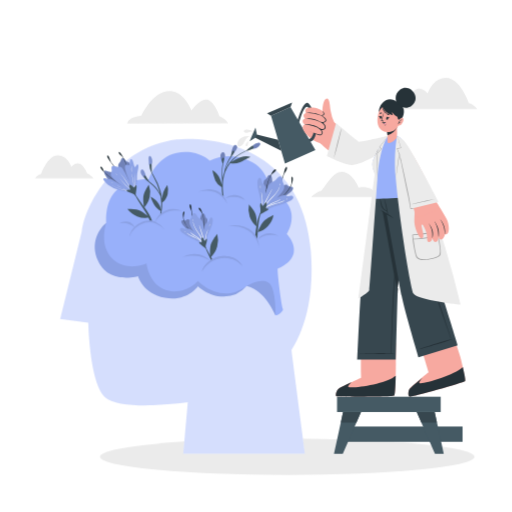
t = 0.00 s
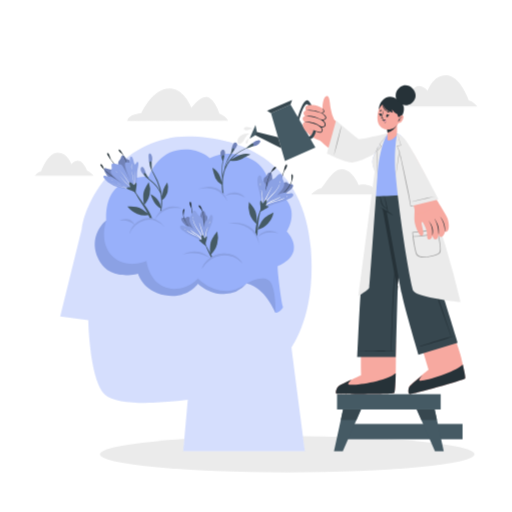
t = 0.38 s
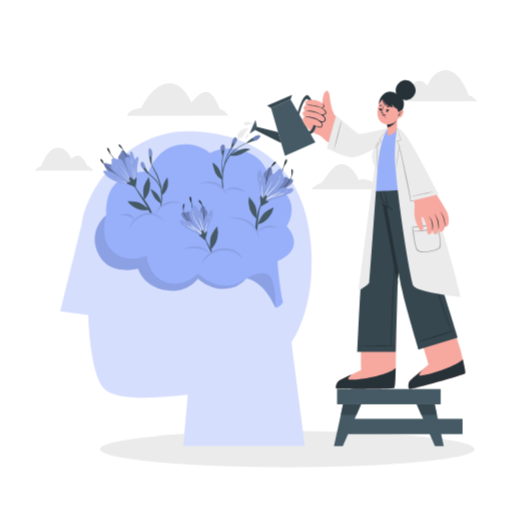
t = 1.13 s
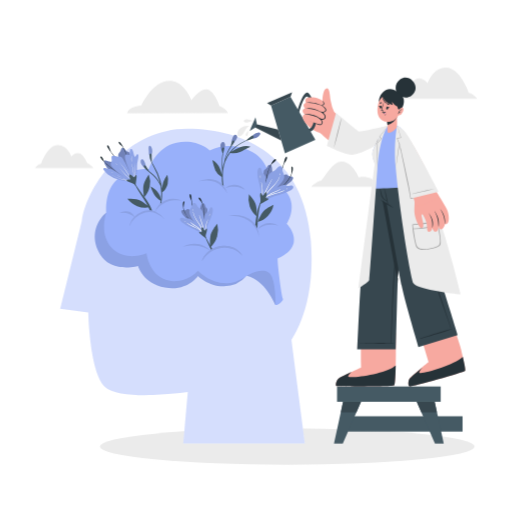
t = 1.50 s
t = 1.88 s: frame unchanged from t = 1.13 s, image omitted
t = 2.63 s: frame unchanged from t = 0.38 s, image omitted

The animated SVG that drew these frames (rendered in a browser with its animation timeline set to each time). Animation: 1 CSS @keyframes rule; one cycle of 3.00 s, repeats indefinitely.

<svg class="animated" id="freepik_stories-mental-health" xmlns="http://www.w3.org/2000/svg" viewBox="0 0 500 500" version="1.1" xmlns:xlink="http://www.w3.org/1999/xlink" xmlns:svgjs="http://svgjs.com/svgjs"><style>svg#freepik_stories-mental-health:not(.animated) .animable {opacity: 0;}svg#freepik_stories-mental-health.animated #freepik--background-complete--inject-63 {animation: 3s Infinite  linear floating;animation-delay: 0s;}svg#freepik_stories-mental-health.animated #freepik--Floor--inject-63 {animation: 3s Infinite  linear floating;animation-delay: 0s;}svg#freepik_stories-mental-health.animated #freepik--Shadow--inject-63 {animation: 3s Infinite  linear floating;animation-delay: 0s;}svg#freepik_stories-mental-health.animated #freepik--Sun--inject-63 {animation: 3s Infinite  linear floating;animation-delay: 0s;}svg#freepik_stories-mental-health.animated #freepik--Head--inject-63 {animation: 3s Infinite  linear floating;animation-delay: 0s;}svg#freepik_stories-mental-health.animated #freepik--Character--inject-63 {animation: 3s Infinite  linear floating;animation-delay: 0s;}            @keyframes floating {                0% {                    opacity: 1;                    transform: translateY(0px);                }                50% {                    transform: translateY(-10px);                }                100% {                    opacity: 1;                    transform: translateY(0px);                }            }        .animator-hidden { display: none; }</style><g id="freepik--background-complete--inject-63" class="animable" style="transform-origin: 250px 134.224px;"><path d="M388.17,106.52l77.78-.11s-3.88-5-8.14-5.66c0,0-8.33-24.67-22.21-24.82-12.91-.15-18.06,15.21-18.06,15.21s-6-6.88-11.7-3.72-8.93,12.17-8.93,12.17S390.49,103.06,388.17,106.52Z" style="fill: rgb(235, 235, 235); transform-origin: 427.06px 91.2245px;" id="el78gheabo9ug" class="animable"></path><path d="M222.68,120.5l-98.36.15s0-6.29,13.54-7.54c0,0,12.33-27.48,31.22-23.82,11.77,2.28,17.8,18.42,17.8,18.42s8.87-12.72,16-10.27,11.35,16,11.35,16S221.56,117,222.68,120.5Z" style="fill: rgb(235, 235, 235); transform-origin: 173.5px 104.802px;" id="el04rc3jypr0ra" class="animable"></path><path d="M370.57,192.42l-66.88.1s6.31-5.88,9.11-5.88,11-19.74,21.43-18.92,16,15.5,16,15.5S363,179.22,370.57,192.42Z" style="fill: rgb(235, 235, 235); transform-origin: 337.13px 180.108px;" id="elg64nrl589gm" class="animable"></path><path d="M91.25,174l-57.2.09s2.84-3.71,6-4.17c0,0,6.06-18.16,16.27-18.31,9.49-.13,13.31,11.14,13.31,11.14s4.39-5.06,8.6-2.76,6.59,8.93,6.59,8.93S89.53,171.42,91.25,174Z" style="fill: rgb(235, 235, 235); transform-origin: 62.65px 162.849px;" id="el0pxoej5w11oo" class="animable"></path></g><g id="freepik--Floor--inject-63" class="animable animator-hidden" style="transform-origin: 250px 423.96px;"><polygon points="29.43 423.96 84.57 423.72 139.72 423.63 250 423.46 360.29 423.63 415.43 423.72 470.57 423.96 415.43 424.2 360.29 424.29 250 424.46 139.72 424.29 84.57 424.2 29.43 423.96" style="fill: rgb(38, 50, 56); transform-origin: 250px 423.96px;" id="elbcswzmvbvwr" class="animable"></polygon></g><g id="freepik--Shadow--inject-63" class="animable" style="transform-origin: 280.47px 446.06px;"><ellipse cx="280.47" cy="446.06" rx="182.98" ry="17.77" style="fill: rgb(235, 235, 235); transform-origin: 280.47px 446.06px;" id="elt37uo3qodia" class="animable"></ellipse></g><g id="freepik--Sun--inject-63" class="animable animator-hidden" style="transform-origin: 97.995px 80.395px;"><g id="elu6t0gzk333"><g style="opacity: 0.3; transform-origin: 97.995px 80.395px;" class="animable"><path d="M140.53,80.93a42,42,0,0,1-42,42c-23.21,0-43.07-18.81-43.07-42S75.3,37.86,98.51,37.86,140.53,57.72,140.53,80.93Z" style="fill: rgb(152, 176, 250); transform-origin: 97.995px 80.395px;" id="elt83xgsbl6lj" class="animable"></path></g></g><g id="eltaz8ne1jipn"><g style="opacity: 0.3; transform-origin: 97.985px 80.405px;" class="animable"><path d="M97.55,115.25A34.42,34.42,0,0,1,63.14,80.84c0-19,15.41-35.28,34.41-35.28s35.28,16.27,35.28,35.28S116.56,115.25,97.55,115.25Z" style="fill: rgb(152, 176, 250); transform-origin: 97.985px 80.405px;" id="elquh998ak2tj" class="animable"></path></g></g><circle cx="98.43" cy="80.85" r="29.35" style="fill: rgb(152, 176, 250); transform-origin: 98.43px 80.85px;" id="ella1q5dfmvi8" class="animable"></circle></g><g id="freepik--Head--inject-63" class="animable" style="transform-origin: 181.526px 289.425px;"><path d="M183.35,392.88l-4.43,50.21h119s-13.29-100.38-13.29-101.26,24.21-31.59,18.9-96.84C296.89,163.78,240,135.76,182.76,135.76s-97.42,52.91-103,90.66l-21,85,27.45,3.84s1.18,57.56,16,72.32S183.35,392.88,183.35,392.88Z" style="fill: rgb(255, 255, 255); transform-origin: 181.526px 289.425px;" id="elmdr9jh6zut" class="animable"></path><g id="el00kj1fz2ysm3r"><path d="M183.35,392.88l-4.43,50.21h119s-13.29-100.38-13.29-101.26,24.21-31.59,18.9-96.84C296.89,163.78,240,135.76,182.76,135.76s-97.42,52.91-103,90.66l-21,85,27.45,3.84s1.18,57.56,16,72.32S183.35,392.88,183.35,392.88Z" style="fill: rgb(152, 176, 250); opacity: 0.41; transform-origin: 181.526px 289.425px;" class="animable"></path></g><path d="M286.75,247.27c-2.2,10.08-15.56,15-15.56,15-.82,1.82,3.73,37.37,5,39.4s-6.25,7.27-7.24,6.1-9.78-24.3-28.07-28.46h0a29.93,29.93,0,0,1-22.21,10.27c-14.7.36-25.4-10.16-25.4-10.16s-10.37,15.3-32.11,11.35-26.35-21.1-26.35-21.1-28.09,8.49-38.88-14.48c-8.26-17.57.8-30.37,5.48-35.38a24.66,24.66,0,0,1,2.42-2.33h0s-2.32-21.31,10.85-32.48,30.56-9.83,30.56-9.83,7-21.57,27.13-25.77,32.32,7.47,32.32,7.47a47.52,47.52,0,0,1,38-.2c20.9,8.71,20.26,29.47,20.26,29.47s15.2,5,20.24,17.41-3.2,24.86-3.2,24.86S288.94,237.19,286.75,247.27Z" style="fill: rgb(152, 176, 250); transform-origin: 189.84px 228.213px;" id="elpp69l3fi47q" class="animable"></path><g id="elyxh4qzni6w"><g style="opacity: 0.1; mix-blend-mode: multiply; transform-origin: 166.732px 254.441px;" class="animable"><path d="M240.88,279.3h0a29.93,29.93,0,0,1-22.21,10.27c-14.7.36-25.4-10.16-25.4-10.16s-10.37,15.3-32.11,11.35-26.35-21.1-26.35-21.1-28.09,8.49-38.88-14.48c-8.26-17.57.8-30.37,5.48-35.38l2.42-2.33h0c-.13.36-7.82,21.78,5.82,35.19S143,257.34,143,257.34s2.52,21.2,19.42,26.05c18.77,5.39,30.94-8.88,30.94-8.88S215.31,298.42,240.88,279.3Z" style="fill: rgb(34, 34, 33); mix-blend-mode: multiply; transform-origin: 166.732px 254.441px;" id="elk7xrzyw2cnp" class="animable"></path></g></g><g id="el7p67lo9x63q"><path d="M269,307.76c-1-1.16-9.78-24.3-28.07-28.46,0,0,15-8.81,21.91-2.64S269,307.76,269,307.76Z" style="fill: rgb(34, 34, 33); opacity: 0.1; mix-blend-mode: multiply; transform-origin: 254.977px 291.114px;" class="animable"></path></g><path d="M249,140.54c1.07-.6,2.82-1.46,4.08-1.22a1.46,1.46,0,0,1,.88,2.11,7.16,7.16,0,0,1-3.07,2.92,6.32,6.32,0,0,1-2.13.61,6.2,6.2,0,0,1-2.51.4l-.16,0a.19.19,0,0,1-.25-.13l-.14-.05C243.65,144.29,248.22,141,249,140.54Z" style="fill: rgb(152, 176, 250); transform-origin: 249.659px 142.325px;" id="elrvikkeusemp" class="animable"></path><g id="elbo6ewv6jobj"><path d="M249,140.54c1.07-.6,2.82-1.46,4.08-1.22a1.46,1.46,0,0,1,.88,2.11,7.16,7.16,0,0,1-3.07,2.92,6.32,6.32,0,0,1-2.13.61,6.2,6.2,0,0,1-2.51.4l-.16,0a.19.19,0,0,1-.25-.13l-.14-.05C243.65,144.29,248.22,141,249,140.54Z" style="fill: rgb(34, 34, 33); opacity: 0.3; mix-blend-mode: multiply; transform-origin: 249.659px 142.325px;" class="animable"></path></g><path d="M227.09,144.7c-.5,1.34-1.31,3.65-.34,5a.51.51,0,0,0,.52.22,2.54,2.54,0,0,0,1.4-1.07,12.08,12.08,0,0,0,2.77-4.4c.42-1.15-.19-2.87-1.66-2.86S227.5,143.57,227.09,144.7Z" style="fill: rgb(152, 176, 250); transform-origin: 228.933px 145.759px;" id="elq92f9ncluh" class="animable"></path><g id="elvjb74f17pv"><path d="M227.09,144.7c-.5,1.34-1.31,3.65-.34,5a.51.51,0,0,0,.52.22,2.54,2.54,0,0,0,1.4-1.07,12.08,12.08,0,0,0,2.77-4.4c.42-1.15-.19-2.87-1.66-2.86S227.5,143.57,227.09,144.7Z" style="fill: rgb(34, 34, 33); opacity: 0.3; mix-blend-mode: multiply; transform-origin: 228.933px 145.759px;" class="animable"></path></g><path d="M216,155.81c.36,1.12,1.57,2.48,2.32.8a.33.33,0,0,0,0-.29c1-2,2-4.15,1-6.39-.63-1.46-2.17-1.52-3.2-.37C214.65,151.19,215.41,154,216,155.81Z" style="fill: rgb(152, 176, 250); transform-origin: 217.502px 153.079px;" id="el220huqsv266h" class="animable"></path><g id="elgw1ybt1bp89"><path d="M216,155.81c.36,1.12,1.57,2.48,2.32.8a.33.33,0,0,0,0-.29c1-2,2-4.15,1-6.39-.63-1.46-2.17-1.52-3.2-.37C214.65,151.19,215.41,154,216,155.81Z" style="fill: rgb(34, 34, 33); opacity: 0.3; mix-blend-mode: multiply; transform-origin: 217.502px 153.079px;" class="animable"></path></g><path d="M246.81,145.37c-1.73,1.23-5.19,2-6.32,2.16-.43.29-7.48,3.78-10.06,5.93a36.68,36.68,0,0,0-4.73,4.76,49.69,49.69,0,0,1,9.4-4.69c3-1.12,6.5-1.58,9.54-.26,0,.1-3.94,1.84-5.63,2.72s-3,1.87-4.61,2.55a18,18,0,0,1-9.51.89.28.28,0,0,1-.11-.05,32,32,0,0,0-4.85,8.62c-2.86,8-2.7,16.13-1.57,23.71-.09-.14-.2-.26-.31-.4a12.91,12.91,0,0,0-1-1.18,56.75,56.75,0,0,1-.56-7.11.45.45,0,0,0,0-.11,14.06,14.06,0,0,1-6.17-6.38,65.9,65.9,0,0,1-3-10.28,16.61,16.61,0,0,1,7.3,8.09,36.44,36.44,0,0,1,2,6c.05-1.13.12-2.25.25-3.37a74.72,74.72,0,0,1-.18-12,45.68,45.68,0,0,1,.66-5.22,16,16,0,0,1-.92-3.35,2.34,2.34,0,0,1,.22-1.16,1.68,1.68,0,0,1,2.07-1,.35.35,0,0,1,.26.33c0,.21,0,.43,0,.65a29,29,0,0,1-1,4.47,47.16,47.16,0,0,0-.79,6.91c-.1,2.45,0,4.88.12,7.32a36.46,36.46,0,0,1,1.53-5.44A36.5,36.5,0,0,1,222,158.35a55.64,55.64,0,0,1,3.31-5.68,20.2,20.2,0,0,1,1-4.06c.36-.88.87-1.53,1.56-1.49,1.09,0,1.12.8.75,1.71h0A17.25,17.25,0,0,1,226.6,152a50.58,50.58,0,0,0-5.4,9.8,29.91,29.91,0,0,0-1,3.18,35.28,35.28,0,0,1,10.68-12.73,64.32,64.32,0,0,1,9.62-5.39c1.49-1.1,2.88-2.27,4.35-3.47a3.43,3.43,0,0,1,1.66-1,1,1,0,0,1,.88.42C248.19,143.87,247.76,144.69,246.81,145.37Z" style="fill: rgb(69, 90, 100); transform-origin: 227.564px 167.049px;" id="elilfcpj9rs9" class="animable"></path><g id="ely8pt3xn7ghf"><g style="opacity: 0.1; mix-blend-mode: multiply; transform-origin: 216.63px 191.912px;" class="animable"><path d="M194,186.94a23.7,23.7,0,0,1,8.33-2,22.05,22.05,0,0,1,4.37.12,20.68,20.68,0,0,1,4.29,1.05,17.46,17.46,0,0,1,3.9,2.17,18.7,18.7,0,0,1,3.16,3.06,20.76,20.76,0,0,1,4,7.6,33.68,33.68,0,0,0-5.05-6.65,19.2,19.2,0,0,0-6.65-4.48,24.68,24.68,0,0,0-8-1.46A43.84,43.84,0,0,0,194,186.94Z" style="fill: rgb(34, 34, 33); transform-origin: 208.025px 191.912px;" id="eli30h74wf0yi" class="animable"></path><path d="M239.26,195.36a24.82,24.82,0,0,0-4.74-2.11,19.71,19.71,0,0,0-4.9-.92,10.38,10.38,0,0,0-1.25,0,8.57,8.57,0,0,0-1.24,0l-1.26.09c-.41.08-.83.15-1.25.21l-.63.09-.62.16-1.26.29c-.85.21-1.66.51-2.56.71a20.38,20.38,0,0,1,2.22-1.54,15.89,15.89,0,0,1,2.5-1.09c.44-.14.88-.28,1.32-.4l1.36-.23a7.18,7.18,0,0,1,1.39-.12,10.75,10.75,0,0,1,1.39,0,13.46,13.46,0,0,1,5.33,1.43A11.37,11.37,0,0,1,239.26,195.36Z" style="fill: rgb(34, 34, 33); transform-origin: 229.405px 192.919px;" id="elgmzdydk84aw" class="animable"></path></g></g><path d="M278.42,191.39a75.05,75.05,0,0,1-9,4.39,30.34,30.34,0,0,1-4.56,1.77,4.35,4.35,0,0,1-2.61-.1,2,2,0,0,1-1.2-.73.51.51,0,0,1-.13-.29c-1.31-1.18-1.7-3.08-2.1-4.84a51.3,51.3,0,0,1-1.35-10.7c0-1.31-.27-3,.33-4.26.37-.75.83-.82,1.41-1.24,1.38-1,1.42-2.29,2.42-3.53a2.33,2.33,0,0,1,2.15-1.06c2.1.42,1.88,4.5,2,6a55.3,55.3,0,0,1,0,9.28,46.38,46.38,0,0,1-1.27,8.27A53.23,53.23,0,0,1,274.63,183c1.4-1.19,3.64-3.14,5.66-2.43.82.29.73.91,1.26,1.35,1.12.93,2.34,0,3.51.56C289.44,184.68,279.93,190.53,278.42,191.39Z" style="fill: rgb(152, 176, 250); transform-origin: 271.806px 184.248px;" id="elu5mjiky2meo" class="animable"></path><g id="elgc8zfd31stv"><path d="M278.42,191.39a75.05,75.05,0,0,1-9,4.39,30.34,30.34,0,0,1-4.56,1.77,4.35,4.35,0,0,1-2.61-.1,2,2,0,0,1-1.2-.73.51.51,0,0,1-.13-.29c-1.31-1.18-1.7-3.08-2.1-4.84a51.3,51.3,0,0,1-1.35-10.7c0-1.31-.27-3,.33-4.26.37-.75.83-.82,1.41-1.24,1.38-1,1.42-2.29,2.42-3.53a2.33,2.33,0,0,1,2.15-1.06c2.1.42,1.88,4.5,2,6a55.3,55.3,0,0,1,0,9.28,46.38,46.38,0,0,1-1.27,8.27A53.23,53.23,0,0,1,274.63,183c1.4-1.19,3.64-3.14,5.66-2.43.82.29.73.91,1.26,1.35,1.12.93,2.34,0,3.51.56C289.44,184.68,279.93,190.53,278.42,191.39Z" style="fill: rgb(34, 34, 33); opacity: 0.3; mix-blend-mode: multiply; transform-origin: 271.806px 184.248px;" class="animable"></path></g><path d="M275.32,175.7c-3.14,6.34-6.66,12.47-9.69,18.86-.08.16-.35,0-.28-.12,2.36-5.85,5.54-11.31,8.42-16.91a37.33,37.33,0,0,0,3.46-8.71c.48-2.07.6-4,2-5.59a.52.52,0,0,1,.89.13c.84,2-1.55,4.91-2.81,6.82A28.93,28.93,0,0,1,275.32,175.7Z" style="fill: rgb(38, 50, 56); transform-origin: 272.817px 178.83px;" id="el9mcj1ocfb3" class="animable"></path><path d="M262.89,174.83c-2.27,5.83-2.78,12.16-3.52,18.3a.11.11,0,1,1-.22,0c.06-8.18,2-17.26,6.32-24.29.38-.63,2.9-4.49,3.92-3.2.54.69-.66,1.8-1.05,2.19-1.25,1.32-2.8,2.23-3.94,3.68,0,0,0,0,0,0C263.79,172.65,263.3,173.79,262.89,174.83Z" style="fill: rgb(38, 50, 56); transform-origin: 264.339px 179.309px;" id="el61cpj5fsbkd" class="animable"></path><path d="M285.81,176.85a22,22,0,0,1-3.26,7.79c-3.2,5.1-7.78,9.17-12.63,12.66-.11.09-.25-.11-.15-.19,4.63-3.72,9.2-7.62,12.39-12.7a28.17,28.17,0,0,0,2.16-4.15l.14-.34a.08.08,0,0,1,0-.08,22.66,22.66,0,0,0,.08-5.14,3.06,3.06,0,0,1,.33-2.13.15.15,0,0,1,.16-.07C286.45,172.87,286,175.83,285.81,176.85Z" style="fill: rgb(38, 50, 56); transform-origin: 277.883px 184.91px;" id="elsoysfyix6v" class="animable"></path><path d="M282.92,196.32c-6.16,3.42-13.53,4.55-20,7.2-1.48.6-2.94,1.27-4.39,2a13.62,13.62,0,0,1-1.37.65,1.72,1.72,0,0,1-.92.09,1,1,0,0,1-.37-.13,1.47,1.47,0,0,1-.74-1.16,9.45,9.45,0,0,1,.13-3c-.09-1.06-.27-2.12-.38-3.06-.14-1.38-.32-2.74-.53-4.11-.47-2.9-1.2-5.74-1.92-8.59a24.65,24.65,0,0,1-1-7.38c0-1.33.23-3.81,1.41-4.68s1.82-.07,2.24.92.39,2,.7,2.92c.48,1.43,1.33,1.57,2.27,2.46a5.94,5.94,0,0,1,1.45,4.68c-.08,1.35-.23,2.71-.41,4.05.4-1.21.85-2.41,1.31-3.58.83-2.11,1.65-4.74,3.23-6.43a4.84,4.84,0,0,1,1.83-1.29,8.9,8.9,0,0,0,4-2.35c1.08-1.2,2.48-3.37,4.39-3.08s1.71,2.21,1.83,3.64c.23,2.66,2.4,4.1,1.91,7-.4,2.36-2.05,4.39-3.51,6.2a41.05,41.05,0,0,1-3.68,4,22.86,22.86,0,0,1,5.65-2.45,5.16,5.16,0,0,1,2.67-.25c1.29.34,1.36,1.16,3,1,1.22-.14,3.89-1,4.55.69S284.13,195.64,282.92,196.32Z" style="fill: rgb(152, 176, 250); transform-origin: 268.898px 189.355px;" id="el2fhk9yzofe3" class="animable"></path><g id="el3v7k1id8knb"><path d="M282.92,196.32c-6.16,3.42-13.53,4.55-20,7.2-1.48.6-2.94,1.27-4.39,2a13.62,13.62,0,0,1-1.37.65,1.72,1.72,0,0,1-.92.09,1,1,0,0,1-.37-.13,1.47,1.47,0,0,1-.74-1.16,9.45,9.45,0,0,1,.13-3c-.09-1.06-.27-2.12-.38-3.06-.14-1.38-.32-2.74-.53-4.11-.47-2.9-1.2-5.74-1.92-8.59a24.65,24.65,0,0,1-1-7.38c0-1.33.23-3.81,1.41-4.68s1.82-.07,2.24.92.39,2,.7,2.92c.48,1.43,1.33,1.57,2.27,2.46a5.94,5.94,0,0,1,1.45,4.68c-.08,1.35-.23,2.71-.41,4.05.4-1.21.85-2.41,1.31-3.58.83-2.11,1.65-4.74,3.23-6.43a4.84,4.84,0,0,1,1.83-1.29,8.9,8.9,0,0,0,4-2.35c1.08-1.2,2.48-3.37,4.39-3.08s1.71,2.21,1.83,3.64c.23,2.66,2.4,4.1,1.91,7-.4,2.36-2.05,4.39-3.51,6.2a41.05,41.05,0,0,1-3.68,4,22.86,22.86,0,0,1,5.65-2.45,5.16,5.16,0,0,1,2.67-.25c1.29.34,1.36,1.16,3,1,1.22-.14,3.89-1,4.55.69S284.13,195.64,282.92,196.32Z" style="fill: rgb(34, 34, 33); opacity: 0.1; mix-blend-mode: multiply; transform-origin: 268.898px 189.355px;" class="animable"></path></g><path d="M254.56,186.09a0,0,0,1,0,0,.07C254.62,186.15,254.6,186.08,254.56,186.09Z" style="fill: rgb(241, 209, 197); transform-origin: 254.579px 186.125px;" id="elircwavshlvq" class="animable"></path><path d="M277.86,196.09c-6.08,3.88-16.64,3.13-20.72,9.73l0,.32a1.72,1.72,0,0,1-.92.09c-.92-2.3-.48-4.87-.39-7.33a44,44,0,0,0-.77-11.1c0-.1.12-.13.16,0a31.43,31.43,0,0,1,1.29,8.67c.07,3-.74,6.59.13,9.51l.06-.3c0-3.37,1.36-6.76,2.74-9.76,1.78-3.87,4-7.48,6.15-11.17.08-.15.29,0,.21.15-1.84,3.63-3.75,7.25-5.47,10.94a39.92,39.92,0,0,0-2.69,7C261,195,270.15,190.51,273,182.37a.15.15,0,0,1,.29.1c-2.88,8.65-12.14,13.45-15.61,21.7a9.48,9.48,0,0,1,1.92-1.76,21.2,21.2,0,0,1,5-3.67c3-1.57,6.28-2.34,9.18-4.13.11-.06.22.11.13.19-2.23,1.91-5.15,2.63-7.78,3.82a23.79,23.79,0,0,0-4.47,2.62,26,26,0,0,1,2.61-1.06c4.49-1.59,9.14-2.33,13.48-4.36A.15.15,0,0,1,277.86,196.09Z" style="fill: rgb(255, 255, 255); transform-origin: 266.491px 194.261px;" id="elh8o10xe7bwp" class="animable"></path><path d="M254.14,181.39a5.62,5.62,0,0,0,.17,2.76.07.07,0,0,0,.13,0,12.09,12.09,0,0,1,0-2.69C254.4,181.3,254.18,181.24,254.14,181.39Z" style="fill: rgb(255, 255, 255); transform-origin: 254.241px 182.749px;" id="el8sfywlvdr13" class="animable"></path><path d="M273.51,179.5c-.11.5-.1,1-.19,1.54,0,.17.21.19.27.06a2.61,2.61,0,0,0,.22-1.58C273.77,179.39,273.54,179.34,273.51,179.5Z" style="fill: rgb(255, 255, 255); transform-origin: 273.584px 180.292px;" id="el76yt15xj2kq" class="animable"></path><path d="M280.23,194.2a5.15,5.15,0,0,0-.74.47.12.12,0,0,0,.07.2,1.33,1.33,0,0,0,.86-.4C280.55,194.35,280.4,194.1,280.23,194.2Z" style="fill: rgb(255, 255, 255); transform-origin: 279.964px 194.523px;" id="el736x9s648rn" class="animable"></path><path d="M254.09,202.19c.21,2.34.75,4.85-.41,7.16-.1.2.09.38.24.23,1.15-1.24,8.73-4.21,8.39-5.49-.21-.78-2.31.19-2.6-.89a5,5,0,0,1,.39-1.86c.16-.62.3-1.26.4-1.89s.08-1.33-.43-1.55-1.25.5-1.65,1-.64.87-.95,1.31-.82,1.39-1.26.6-.51-1.53-1.1-2.05C253.77,197.58,254,201.49,254.09,202.19Z" style="fill: rgb(69, 90, 100); transform-origin: 257.987px 203.747px;" id="eldfwkeszets" class="animable"></path><path d="M251.32,233.11c-.29-.67-.62-1.34-1-2a13.89,13.89,0,0,0-1-1.56c0-.43.07-.87.11-1.3.22-2.42.53-4.83.95-7.22.11-.67.24-1.34.37-2,.3-1.55.64-3.09,1-4.63a27,27,0,0,1,2.38-6.51,16.8,16.8,0,0,1,1.28-2l.41-.52.45-.54.38-.42.06-.06a.17.17,0,0,1,.26.23l-.36.46a4,4,0,0,0-.23.34c-.13.18-.26.38-.39.57s-.1.17-.14.26a16.52,16.52,0,0,0-1.4,2.94c-1.37,3.68-1.72,7.84-2.2,11.62q-.36,2.81-.58,5.61a2.42,2.42,0,0,0,0,.47C251.52,228.9,251.39,231,251.32,233.11Z" style="fill: rgb(69, 90, 100); transform-origin: 253.167px 218.701px;" id="el5543n65wkno" class="animable"></path><path d="M250.8,221.35s.28-8.11-1.26-12.22-6.44-9.41-6.44-9.41A21.74,21.74,0,0,0,250.8,221.35Z" style="fill: rgb(69, 90, 100); transform-origin: 246.711px 210.535px;" id="el7wiwy90i9fm" class="animable"></path><path d="M251.52,226.86s2.95-7.57,6-10.73,9.62-6.12,9.62-6.12A21.74,21.74,0,0,1,251.52,226.86Z" style="fill: rgb(69, 90, 100); transform-origin: 259.33px 218.435px;" id="el8fn89zupkdj" class="animable"></path><g id="el38hiorqx7hb"><g style="opacity: 0.1; mix-blend-mode: multiply; transform-origin: 247.64px 230.394px;" class="animable"><path d="M223.28,220.59a26.68,26.68,0,0,1,10.16-.42,25.85,25.85,0,0,1,9.72,3.47,22.16,22.16,0,0,1,4.09,3.27,20.72,20.72,0,0,1,3.1,4.2,21.18,21.18,0,0,1,2.71,9.81,29.19,29.19,0,0,0-3.92-9.07,22,22,0,0,0-6.93-6.66c-.69-.43-1.4-.81-2.12-1.2s-1.46-.7-2.23-1a32.18,32.18,0,0,0-4.68-1.46A40.78,40.78,0,0,0,223.28,220.59Z" style="fill: rgb(34, 34, 33); transform-origin: 238.17px 230.394px;" id="elprk4k77k8ls" class="animable"></path><path d="M272,230.42a37.72,37.72,0,0,0-5.43-.9,22.36,22.36,0,0,0-5.31.2,19,19,0,0,0-2.57.57,19.94,19.94,0,0,0-2.46,1,30.53,30.53,0,0,0-4.7,2.85,13.19,13.19,0,0,1,4-4.08,13.71,13.71,0,0,1,2.6-1.37,15.62,15.62,0,0,1,2.84-.74,15.33,15.33,0,0,1,5.81.21A14,14,0,0,1,272,230.42Z" style="fill: rgb(34, 34, 33); transform-origin: 261.765px 230.954px;" id="elj2rcabo4aqa" class="animable"></path></g></g><path d="M107,176.27c3.82,3.12,8.69,4.37,13.31,5.76,1.3.39,2.57.8,3.84,1.25a5.31,5.31,0,0,0,2.8.44c1.66-.34,1.82-1.83,1.84-3.27a9.06,9.06,0,0,0,0-1.38l0-.31a.19.19,0,0,0-.05-.17c0-.56-.09-1.11-.13-1.63-.24-3-.51-6-.77-8.94a41.59,41.59,0,0,0-.91-7.2c-.22-.83-.46-1.94-1.3-2.37a14.42,14.42,0,0,0-1.5-.43,3.16,3.16,0,0,1-1.13-.82c-.82-.86-2.28-3.46-3.81-2.63-.78.43-1,1.43-1.17,2.21a7.93,7.93,0,0,1-1.81,2.64c-1.15,1.5-.86,3.43-.23,5.08a27.32,27.32,0,0,0,3.48,6c1.39,1.94,2.91,3.78,4.32,5.71a37.62,37.62,0,0,1,2.18,3.3c.33.56.63,1.12.91,1.7a5.47,5.47,0,0,1,.51,1.25,62,62,0,0,0-5.5-6c-2-2-3.78-4.37-6.06-6.11a10,10,0,0,0-5.93-2.22,10.63,10.63,0,0,1-3.59-.43,18.15,18.15,0,0,0-3.18-1c-2.41-.34-1.21,2.5-.69,3.65A16,16,0,0,0,107,176.27Z" style="fill: rgb(152, 176, 250); transform-origin: 115.242px 169.082px;" id="elikj2r09mrf" class="animable"></path><g id="elxciv0y2n2cf"><path d="M107,176.27c3.82,3.12,8.69,4.37,13.31,5.76,1.3.39,2.57.8,3.84,1.25a5.31,5.31,0,0,0,2.8.44c1.66-.34,1.82-1.83,1.84-3.27a9.06,9.06,0,0,0,0-1.38l0-.31a.19.19,0,0,0-.05-.17c0-.56-.09-1.11-.13-1.63-.24-3-.51-6-.77-8.94a41.59,41.59,0,0,0-.91-7.2c-.22-.83-.46-1.94-1.3-2.37a14.42,14.42,0,0,0-1.5-.43,3.16,3.16,0,0,1-1.13-.82c-.82-.86-2.28-3.46-3.81-2.63-.78.43-1,1.43-1.17,2.21a7.93,7.93,0,0,1-1.81,2.64c-1.15,1.5-.86,3.43-.23,5.08a27.32,27.32,0,0,0,3.48,6c1.39,1.94,2.91,3.78,4.32,5.71a37.62,37.62,0,0,1,2.18,3.3c.33.56.63,1.12.91,1.7a5.47,5.47,0,0,1,.51,1.25,62,62,0,0,0-5.5-6c-2-2-3.78-4.37-6.06-6.11a10,10,0,0,0-5.93-2.22,10.63,10.63,0,0,1-3.59-.43,18.15,18.15,0,0,0-3.18-1c-2.41-.34-1.21,2.5-.69,3.65A16,16,0,0,0,107,176.27Z" style="fill: rgb(34, 34, 33); opacity: 0.3; mix-blend-mode: multiply; transform-origin: 115.242px 169.082px;" class="animable"></path></g><path d="M126.11,180.08a33.73,33.73,0,0,0,0-9.88,53.43,53.43,0,0,0-6.55-17.88,14.48,14.48,0,0,0-2.36-3.37c-.42-.4-1.36-.84-1.33.14a3.67,3.67,0,0,0,1.52,2.3,18.49,18.49,0,0,1,2.43,2.15c.53,1,1,2,1.52,3a58.26,58.26,0,0,1,3.11,7.81,36.18,36.18,0,0,1,1.6,15.74A0,0,0,1,0,126.11,180.08Z" style="fill: rgb(38, 50, 56); transform-origin: 121.172px 164.293px;" id="elg05zf1oetgm" class="animable"></path><path d="M125.41,181.54a33.59,33.59,0,0,1-9.46-2.87,53.2,53.2,0,0,1-15.22-11.44A13.67,13.67,0,0,1,98.19,164c-.27-.51-.42-1.54.51-1.23s1.43,1.35,1.77,2.12a17.92,17.92,0,0,0,1.35,3c.79.79,1.59,1.56,2.42,2.32a58.07,58.07,0,0,0,6.58,5.23,36.14,36.14,0,0,0,14.6,6.08S125.46,181.55,125.41,181.54Z" style="fill: rgb(38, 50, 56); transform-origin: 111.71px 172.127px;" id="elcgwxqtjjc2i" class="animable"></path><path d="M109,159.62q2.58,3.44,5.34,6.73a163.49,163.49,0,0,0,11.67,12.45s.08,0,0-.06c-4-4-7.79-8.27-11.41-12.61q-2.72-3.25-5.26-6.62c-.34-.47-.69-.93-1-1.41-.57-1.49-1-2.87-1.68-4.32-.34-.68-1.15-2.26-1.92-1.7C103.77,152.82,107.32,157.35,109,159.62Z" style="fill: rgb(38, 50, 56); transform-origin: 115.31px 165.381px;" id="elkqr13cf2uw" class="animable"></path><path d="M101.32,176.06a17,17,0,0,0,4.05,4.33,31.72,31.72,0,0,0,11.46,5.45,28.28,28.28,0,0,0,12.18.89l.15,0a.08.08,0,0,0,.1,0,1.14,1.14,0,0,0,.31-.09s.39-.07.3-.11a7.26,7.26,0,0,1,.55-.67,18,18,0,0,0,1.94-2.61,12.12,12.12,0,0,0,1.17-3.88c.45-3.09,0-6.24.38-9.34.29-2.7,1.31-5.28,1.22-8,0-.6-.1-1.57-.94-1.41-1.07.21-1.22,1.69-1.92,2.31-.05.16-.18.21-.37.15-.24.12-.39.05-.46-.22a2.55,2.55,0,0,1-.24-.5,11.39,11.39,0,0,1-.41-1.11c-.22-.66-.39-1.34-.57-2a8.2,8.2,0,0,0-1.34-3.4,1,1,0,0,0-1.74.22,8,8,0,0,0-.41,3.45c0,.81-.17,2-1.27,1.75-.45-.09-.86-.36-1.31-.45a1.74,1.74,0,0,0-1.93,1.13c-.47,1.14-.07,2.59.17,3.75a37.46,37.46,0,0,0,1.27,4.4c1,2.74,3.2,7.92,4.34,10.59.62,1.47-6.34-13.7-9-16.76a3.63,3.63,0,0,0-2.41-1c-.58,0-1.12.23-1.7.22a4.5,4.5,0,0,1-1.7-.5c-1.44-.64-3.9-1.4-4.3.83-.19,1,.28,2,.3,3a7.31,7.31,0,0,1-.94,2.7c-.83,2.13,1.16,4,2.55,5.42a41.9,41.9,0,0,0,5.62,4.78c1.24.9,6,4,7.29,4.8-1.65-.84-6.76-4-8.37-4.94-1.06-.61-2.1-1.25-3.12-1.91s-1.83-1.32-2.8-1.85a4.66,4.66,0,0,0-2.54-.46,19.51,19.51,0,0,1-3.51-.65c-.62-.1-1.77-.49-2.22.14C100.77,174.91,101,175.61,101.32,176.06Z" style="fill: rgb(152, 176, 250); transform-origin: 118.044px 171.231px;" id="ela7sk477uj7s" class="animable"></path><g id="elsnbi4e3u8"><path d="M101.32,176.06a17,17,0,0,0,4.05,4.33,31.72,31.72,0,0,0,11.46,5.45,28.28,28.28,0,0,0,12.18.89l.15,0a.08.08,0,0,0,.1,0,1.14,1.14,0,0,0,.31-.09s.39-.07.3-.11a7.26,7.26,0,0,1,.55-.67,18,18,0,0,0,1.94-2.61,12.12,12.12,0,0,0,1.17-3.88c.45-3.09,0-6.24.38-9.34.29-2.7,1.31-5.28,1.22-8,0-.6-.1-1.57-.94-1.41-1.07.21-1.22,1.69-1.92,2.31-.05.16-.18.21-.37.15-.24.12-.39.05-.46-.22a2.55,2.55,0,0,1-.24-.5,11.39,11.39,0,0,1-.41-1.11c-.22-.66-.39-1.34-.57-2a8.2,8.2,0,0,0-1.34-3.4,1,1,0,0,0-1.74.22,8,8,0,0,0-.41,3.45c0,.81-.17,2-1.27,1.75-.45-.09-.86-.36-1.31-.45a1.74,1.74,0,0,0-1.93,1.13c-.47,1.14-.07,2.59.17,3.75a37.46,37.46,0,0,0,1.27,4.4c1,2.74,3.2,7.92,4.34,10.59.62,1.47-6.34-13.7-9-16.76a3.63,3.63,0,0,0-2.41-1c-.58,0-1.12.23-1.7.22a4.5,4.5,0,0,1-1.7-.5c-1.44-.64-3.9-1.4-4.3.83-.19,1,.28,2,.3,3a7.31,7.31,0,0,1-.94,2.7c-.83,2.13,1.16,4,2.55,5.42a41.9,41.9,0,0,0,5.62,4.78c1.24.9,6,4,7.29,4.8-1.65-.84-6.76-4-8.37-4.94-1.06-.61-2.1-1.25-3.12-1.91s-1.83-1.32-2.8-1.85a4.66,4.66,0,0,0-2.54-.46,19.51,19.51,0,0,1-3.51-.65c-.62-.1-1.77-.49-2.22.14C100.77,174.91,101,175.61,101.32,176.06Z" style="fill: rgb(34, 34, 33); opacity: 0.09; mix-blend-mode: multiply; transform-origin: 118.044px 171.231px;" class="animable"></path></g><path d="M109.13,180.93a39.85,39.85,0,0,0,19.55,5.83.08.08,0,0,0,.08,0l.25,0,.15,0a.08.08,0,0,0,.1,0,1.14,1.14,0,0,0,.31-.09s.39-.07.3-.11a7.26,7.26,0,0,1,.55-.67,16,16,0,0,0,1.94-7.73c-.09-1.73-.47-3.45-.63-5.19a35,35,0,0,1-.1-5.32,0,0,0,0,0,0,0,44.57,44.57,0,0,0-.12,5.17c.07,1.65.35,3.28.47,4.92.23,3.07-.93,5.63-2,8.34a23.72,23.72,0,0,0,.5-7.38,59.26,59.26,0,0,0-1.82-8.82c0-.08-.13-.06-.11,0,.55,2.92,1.32,5.84,1.63,8.79a24.47,24.47,0,0,1-.42,7.59c-2.4-2.91-4.32-6.16-6.41-9.28a74.62,74.62,0,0,0-6.7-8.61s-.11,0-.07.07a79.4,79.4,0,0,1,6.81,9.19,68.78,68.78,0,0,0,6,8.57,42.09,42.09,0,0,1-6.87-5.71c-2.14-2.35-4.2-4.78-6.24-7.22,0,0,0,0,0,0,2,2.58,4,5.21,6.23,7.64a33.62,33.62,0,0,0,7.1,5.65c-6.61-.24-12.7-3.84-18.26-7.33a0,0,0,1,0,0,0c4.34,2.77,8.79,5.63,13.7,6.87a41.86,41.86,0,0,1-6.66-1.29,40.3,40.3,0,0,1-9.11-4A0,0,0,1,0,109.13,180.93Z" style="fill: rgb(255, 255, 255); transform-origin: 120.745px 177.214px;" id="el6ntdham3tt2" class="animable"></path><path d="M128.42,162.52c0-.09.15-.09.14,0a51.27,51.27,0,0,0,0,5.26.1.1,0,0,1-.19,0A15.4,15.4,0,0,1,128.42,162.52Z" style="fill: rgb(255, 255, 255); transform-origin: 128.364px 165.151px;" id="eled0lu9594ap" class="animable"></path><path d="M113.1,169.61a9.61,9.61,0,0,1,1.29,1.18c0,.06,0,.17-.1.12a9.83,9.83,0,0,1-1.27-1.23C113,169.63,113,169.56,113.1,169.61Z" style="fill: rgb(255, 255, 255); transform-origin: 113.7px 170.258px;" id="elznc91a4opjl" class="animable"></path><path d="M109.24,178l.7.48c.1.06,0,.21-.08.14l-.67-.52C109.13,178.08,109.18,178,109.24,178Z" style="fill: rgb(255, 255, 255); transform-origin: 109.572px 178.319px;" id="el8hezd6c8yhb" class="animable"></path><path d="M126.45,188c2.09.77,4.53,1.28,5.77,3.33a.18.18,0,0,0,.33-.13c-.34-1.6,1.72-10,.43-10.18-.78-.12-1.22,2.26-2.31,2.09-.46-.07-1-.82-1.33-1.13A14.53,14.53,0,0,0,128,180.8c-.44-.33-1.08-.63-1.57-.23s-.33,1.38-.15,2,.35,1,.53,1.43.68,1.35-.25,1.44a7.13,7.13,0,0,0-2.39.2C122.38,186.39,125.82,187.74,126.45,188Z" style="fill: rgb(69, 90, 100); transform-origin: 128.534px 185.897px;" id="elip38q9de4q9" class="animable"></path><path d="M148.53,215.6l-.08,0-1.43-.21c-.26,0-.53,0-.79,0-.37-1-.78-1.88-1.22-2.79-.23-.5-.48-1-.73-1.5q-1.26-2.46-2.72-4.76c-3.14-5-6.46-9.78-9.22-14.91q-1.31-2.43-2.42-5c-.06-.12-.1-.24-.15-.35-.2-.49-.41-1-.6-1.5,0-.12.14-.2.2-.08.15.37.31.73.49,1.1,0,.1.09.2.13.29s0,0,0,0,.08.18.13.27a42.13,42.13,0,0,0,2.39,4.31c2.38,3.84,5.23,7.43,7.93,11.1.2.27.4.54.59.82a67.16,67.16,0,0,1,4.79,7.36A45.06,45.06,0,0,1,148.53,215.6Z" style="fill: rgb(69, 90, 100); transform-origin: 138.85px 200.02px;" id="elpqlr97yn8w" class="animable"></path><path d="M145.85,212.42s-6-5.5-10.1-7-11.33-1.25-11.33-1.25A21.75,21.75,0,0,0,145.85,212.42Z" style="fill: rgb(69, 90, 100); transform-origin: 135.135px 208.48px;" id="elovtac6nmj6" class="animable"></path><path d="M140.65,202.82s-1.4-8-.44-12.27,5.06-10.22,5.06-10.22A21.72,21.72,0,0,1,140.65,202.82Z" style="fill: rgb(69, 90, 100); transform-origin: 143.246px 191.575px;" id="el3krdu4sc3l5" class="animable"></path><path d="M146.09,152.26c1.28-.31,2.13,2.38,2.36,3.21a9.67,9.67,0,0,1-.76,6.56,1.37,1.37,0,0,1-.2.44s0,0,0,.06,0,0,0,0l-.13.13a.44.44,0,0,1-.44.09c-1.65-.72-1.57-3.08-1.55-4.54C145.33,157.31,144.58,152.63,146.09,152.26Z" style="fill: rgb(152, 176, 250); transform-origin: 146.93px 157.505px;" id="el3th5gby3l5q" class="animable"></path><g id="el7348kaboo9f"><path d="M146.09,152.26c1.28-.31,2.13,2.38,2.36,3.21a9.67,9.67,0,0,1-.76,6.56,1.37,1.37,0,0,1-.2.44s0,0,0,.06,0,0,0,0l-.13.13a.44.44,0,0,1-.44.09c-1.65-.72-1.57-3.08-1.55-4.54C145.33,157.31,144.58,152.63,146.09,152.26Z" style="fill: rgb(34, 34, 33); opacity: 0.2; mix-blend-mode: multiply; transform-origin: 146.93px 157.505px;" class="animable"></path></g><path d="M137.55,166.54c-.78,2.19.68,4.31,2,5.87.51.6,2.06,2.3,2.72,1.43a.21.21,0,0,0,.24-.15,4,4,0,0,0-.29-2.61c-.51-1.38-1-2.81-1.65-4.15S138.25,164.62,137.55,166.54Z" style="fill: rgb(152, 176, 250); transform-origin: 139.971px 169.772px;" id="elsyhj0eplge" class="animable"></path><g id="el8b49zfcrfmt"><path d="M137.55,166.54c-.78,2.19.68,4.31,2,5.87.51.6,2.06,2.3,2.72,1.43a.21.21,0,0,0,.24-.15,4,4,0,0,0-.29-2.61c-.51-1.38-1-2.81-1.65-4.15S138.25,164.62,137.55,166.54Z" style="fill: rgb(34, 34, 33); opacity: 0.2; mix-blend-mode: multiply; transform-origin: 139.971px 169.772px;" class="animable"></path></g><path d="M163.71,189.66a14.88,14.88,0,0,1-5.31,8.17,42.4,42.4,0,0,1-.82,10.06c-.4.29-.77.61-1.13.93.18-.86.33-1.71.46-2.58a.31.31,0,0,0,0-.08c-5.41-2.85-7.83-8.36-9.86-13.93l0,0c.16,0,8.56,3.52,10.11,12.52a46.94,46.94,0,0,0-.33-12.8c-2.28-6.66-8-11.41-13.54-15.79a8.36,8.36,0,0,1-2.49-2.57h0a1.07,1.07,0,0,1-.1-.22c-.22-.53-.49-1.68.22-2s1.28.57,1.63,1.06a1.82,1.82,0,0,1,.15.23c1,1.38,1.89,2.83,2.77,4.27a53.39,53.39,0,0,1,5.91,5.13,26.91,26.91,0,0,1,4.77,6.53c-.09-.36-.16-.72-.25-1.09a65.06,65.06,0,0,0-6-14.69,45,45,0,0,1-3-6.2,13.78,13.78,0,0,1-.95-4.73,4.19,4.19,0,0,1,.2-1.15c.27-.83,1-1.21,1.57-.38a2.51,2.51,0,0,1,.35,1.12h0c.08.77,0,1.63,0,2.2.09,1.47.16,2.95.21,4.43.48,1,1,1.91,1.54,2.85a67.18,67.18,0,0,1,7,15.75,48.75,48.75,0,0,1,1.41,7.28,36,36,0,0,1,1.11-5.73c.77-2.79,4.05-7.65,4.08-7.67A17.67,17.67,0,0,1,163.71,189.66Z" style="fill: rgb(69, 90, 100); transform-origin: 152.314px 184.353px;" id="el7f375vedj1a" class="animable"></path><g id="elov29ad43e9d"><g style="opacity: 0.1; mix-blend-mode: multiply; transform-origin: 147.32px 217.646px;" class="animable"><path d="M126.3,231.1a17.87,17.87,0,0,1,5.28-9.64,21.91,21.91,0,0,1,7-4.62l1.3-.54,1.38-.41a15.93,15.93,0,0,1,5.71-.51l1.43.2c.47.07.93.23,1.39.34l.69.19.67.25c.43.18.89.33,1.31.55a21.05,21.05,0,0,1,8.34,7.2,27.39,27.39,0,0,0-8.9-5.9,16,16,0,0,0-10.16-.57,24.84,24.84,0,0,0-9.26,4.86A21.73,21.73,0,0,0,126.3,231.1Z" style="fill: rgb(34, 34, 33); transform-origin: 143.55px 223.206px;" id="elu49zs7gtqv" class="animable"></path><path d="M177.64,205.89a37,37,0,0,0-7.77-.31,24.77,24.77,0,0,0-7.38,1.6,21,21,0,0,0-6.36,4,32.7,32.7,0,0,0-4.94,6,18.93,18.93,0,0,1,3.93-7,18.51,18.51,0,0,1,3.07-2.72,20.74,20.74,0,0,1,3.63-1.94,21.32,21.32,0,0,1,15.82.4Z" style="fill: rgb(34, 34, 33); transform-origin: 164.415px 210.686px;" id="elvubrx7h7g2a" class="animable"></path><path d="M117,218.07a8.86,8.86,0,0,1,3.94-1.62,10,10,0,0,1,4.37.21,9.23,9.23,0,0,1,3.85,2.09,8.84,8.84,0,0,1,1.45,1.61,11.31,11.31,0,0,1,1,1.87c-.61-.4-1.1-.87-1.66-1.25a18.79,18.79,0,0,0-1.65-1.09,13.52,13.52,0,0,0-3.49-1.48,15.76,15.76,0,0,0-3.79-.55A29.58,29.58,0,0,0,117,218.07Z" style="fill: rgb(34, 34, 33); transform-origin: 124.305px 219.266px;" id="el830y0f4if8i" class="animable"></path></g></g><g id="elfya1z1mjq5n"><g style="opacity: 0.1; mix-blend-mode: multiply; transform-origin: 207.69px 256.51px;" class="animable"><path d="M178.59,251.08a20,20,0,0,1,6.79-2.62,23.12,23.12,0,0,1,7.38-.26,26.64,26.64,0,0,1,3.63.77,22.94,22.94,0,0,1,3.42,1.45,19.54,19.54,0,0,1,5.72,4.51,41.26,41.26,0,0,0-6.31-3.22,29.58,29.58,0,0,0-3.3-1.08,28.07,28.07,0,0,0-3.39-.63,32.18,32.18,0,0,0-6.94-.14A43,43,0,0,0,178.59,251.08Z" style="fill: rgb(34, 34, 33); transform-origin: 192.06px 251.475px;" id="elu49if8ms86q" class="animable"></path><path d="M197.06,265a21.58,21.58,0,0,1,7.09-9.86,23.87,23.87,0,0,1,11.35-4.87,22.13,22.13,0,0,1,12.27,1.47,19.3,19.3,0,0,1,5.21,3.36,17.46,17.46,0,0,1,3.81,4.76,21.59,21.59,0,0,0-4.37-4.07,21.27,21.27,0,0,0-5.18-2.74,21.56,21.56,0,0,0-5.67-1.2,10,10,0,0,0-1.45-.07l-1.45,0c-1,.11-1.94.15-2.9.31l-1.44.25c-.24,0-.48.08-.72.14l-.7.19-1.4.39c-.46.16-.91.35-1.37.51a24.27,24.27,0,0,0-2.66,1.19c-.83.51-1.71.95-2.49,1.53A26.41,26.41,0,0,0,197.06,265Z" style="fill: rgb(34, 34, 33); transform-origin: 216.925px 257.487px;" id="elkordofaqs1o" class="animable"></path><path d="M236.79,259.84a21.59,21.59,0,0,0-4.37-4.07,20.9,20.9,0,0,0-5.18-2.73,21.19,21.19,0,0,0-5.66-1.21,10.27,10.27,0,0,0-1.46-.07h-1.45c-1,.11-1.94.13-2.9.3l-1.44.25c-.24,0-.48.08-.72.14l-.7.2-1.41.39c-.45.14-.9.34-1.36.51a17,17,0,0,0-2.28,1l-.38.18-.91.52a18.42,18.42,0,0,0-1.58,1,26.41,26.41,0,0,0-7.93,8.73,21.48,21.48,0,0,1,7.09-9.85,18.12,18.12,0,0,1,1.82-1.34c.4-.25.81-.5,1.22-.73a25.44,25.44,0,0,1,8.31-2.8,22,22,0,0,1,12.27,1.46,19.33,19.33,0,0,1,5.2,3.36A17.35,17.35,0,0,1,236.79,259.84Z" style="fill: rgb(34, 34, 33); transform-origin: 216.925px 257.468px;" id="elx80fkrjm3ed" class="animable"></path></g></g><path d="M182.64,223.73a64.84,64.84,0,0,0,7,5.1,26.93,26.93,0,0,0,3.61,2.19,3.74,3.74,0,0,0,2.25.31,1.68,1.68,0,0,0,1.13-.44.48.48,0,0,0,.15-.22c1.3-.82,1.92-2.37,2.53-3.81a45.4,45.4,0,0,0,2.76-8.92c.22-1.11.68-2.54.36-3.68-.21-.69-.58-.82-1-1.27-1-1.05-.87-2.16-1.53-3.37a2,2,0,0,0-1.67-1.23c-1.85,0-2.28,3.56-2.61,4.81a46.85,46.85,0,0,0-1.4,7.9,40.6,40.6,0,0,0-.16,7.24,45.94,45.94,0,0,0-6.94-11.19c-1-1.22-2.62-3.22-4.45-2.92-.74.12-.76.66-1.28,1-1.1.62-2-.38-3.08-.05C174.26,216.35,181.48,222.77,182.64,223.73Z" style="fill: rgb(152, 176, 250); transform-origin: 189.814px 219.887px;" id="elozpqp7rwczp" class="animable"></path><g id="elp9g2jsebuv"><path d="M182.64,223.73a64.84,64.84,0,0,0,7,5.1,26.93,26.93,0,0,0,3.61,2.19,3.74,3.74,0,0,0,2.25.31,1.68,1.68,0,0,0,1.13-.44.48.48,0,0,0,.15-.22c1.3-.82,1.92-2.37,2.53-3.81a45.4,45.4,0,0,0,2.76-8.92c.22-1.11.68-2.54.36-3.68-.21-.69-.58-.82-1-1.27-1-1.05-.87-2.16-1.53-3.37a2,2,0,0,0-1.67-1.23c-1.85,0-2.28,3.56-2.61,4.81a46.85,46.85,0,0,0-1.4,7.9,40.6,40.6,0,0,0-.16,7.24,45.94,45.94,0,0,0-6.94-11.19c-1-1.22-2.62-3.22-4.45-2.92-.74.12-.76.66-1.28,1-1.1.62-2-.38-3.08-.05C174.26,216.35,181.48,222.77,182.64,223.73Z" style="fill: rgb(34, 34, 33); opacity: 0.3; mix-blend-mode: multiply; transform-origin: 189.814px 219.887px;" class="animable"></path></g><path d="M187.65,210.83c1.72,5.87,3.79,11.63,5.41,17.53.05.14.3.08.26-.06-1.13-5.35-3-10.48-4.63-15.69a32.31,32.31,0,0,1-1.63-7.94c-.09-1.84.09-3.49-.9-5.07a.44.44,0,0,0-.77,0c-1,1.62.57,4.42,1.37,6.23A24.51,24.51,0,0,0,187.65,210.83Z" style="fill: rgb(38, 50, 56); transform-origin: 189.196px 213.906px;" id="el0chn22b36td" class="animable"></path><path d="M198.37,212c1.06,5.3.54,10.77.24,16.12a.1.1,0,0,0,.2,0c1.18-7,.87-15-1.73-21.66-.23-.59-1.8-4.26-2.86-3.32-.56.51.29,1.64.56,2a44.36,44.36,0,0,1,2.81,3.73s0,0,0,0C197.94,210,198.18,211,198.37,212Z" style="fill: rgb(38, 50, 56); transform-origin: 196.75px 215.603px;" id="elc2vkumfh2am" class="animable"></path><path d="M178.53,210.22a19.09,19.09,0,0,0,1.61,7.13,40.46,40.46,0,0,0,8.86,12.7c.08.08.23-.06.15-.15-3.38-3.87-6.69-7.87-8.64-12.69a22.73,22.73,0,0,1-1.21-3.86c0-.09-.05-.2-.08-.31s0,0,0-.07a19.73,19.73,0,0,1,.71-4.38c.17-.67.41-1.83-.09-2C178.59,206.73,178.54,209.33,178.53,210.22Z" style="fill: rgb(38, 50, 56); transform-origin: 183.851px 218.332px;" id="el01tij187uxwl" class="animable"></path><path d="M178.06,227.25c4.74,3.84,10.85,5.92,16,9.15,1.17.74,2.31,1.53,3.44,2.34a11,11,0,0,0,1.07.77,1.44,1.44,0,0,0,.77.21.8.8,0,0,0,.34-.05,1.31,1.31,0,0,0,.8-.88,7.88,7.88,0,0,0,.34-2.55c.24-.89.55-1.77.78-2.55q.5-1.73,1.08-3.42c.83-2.41,1.88-4.71,2.93-7a21.64,21.64,0,0,0,2-6.14c.15-1.14.37-3.28-.5-4.2s-1.55-.33-2,.44-.63,1.64-1,2.39c-.62,1.15-1.36,1.14-2.3,1.76a5.15,5.15,0,0,0-1.94,3.77c-.14,1.16-.21,2.34-.26,3.51-.16-1.1-.36-2.18-.58-3.25-.39-1.92-.69-4.29-1.78-6a4.24,4.24,0,0,0-1.36-1.37,7.7,7.7,0,0,1-3-2.6c-.75-1.19-1.61-3.25-3.28-3.29s-1.79,1.63-2.11,2.83c-.6,2.23-2.67,3.13-2.68,5.67,0,2.07,1.08,4.05,2.05,5.81a35.66,35.66,0,0,0,2.54,4,20,20,0,0,0-4.45-2.94,4.42,4.42,0,0,0-2.24-.62c-1.15.1-1.34.79-2.7.38-1-.3-3.16-1.47-4-.1S177.13,226.49,178.06,227.25Z" style="fill: rgb(152, 176, 250); transform-origin: 191.782px 224.006px;" id="elkmvjfsf3czj" class="animable"></path><g id="eloknndiekgl"><path d="M178.06,227.25c4.74,3.84,10.85,5.92,16,9.15,1.17.74,2.31,1.53,3.44,2.34a11,11,0,0,0,1.07.77,1.44,1.44,0,0,0,.77.21.8.8,0,0,0,.34-.05,1.31,1.31,0,0,0,.8-.88,7.88,7.88,0,0,0,.34-2.55c.24-.89.55-1.77.78-2.55q.5-1.73,1.08-3.42c.83-2.41,1.88-4.71,2.93-7a21.64,21.64,0,0,0,2-6.14c.15-1.14.37-3.28-.5-4.2s-1.55-.33-2,.44-.63,1.64-1,2.39c-.62,1.15-1.36,1.14-2.3,1.76a5.15,5.15,0,0,0-1.94,3.77c-.14,1.16-.21,2.34-.26,3.51-.16-1.1-.36-2.18-.58-3.25-.39-1.92-.69-4.29-1.78-6a4.24,4.24,0,0,0-1.36-1.37,7.7,7.7,0,0,1-3-2.6c-.75-1.19-1.61-3.25-3.28-3.29s-1.79,1.63-2.11,2.83c-.6,2.23-2.67,3.13-2.68,5.67,0,2.07,1.08,4.05,2.05,5.81a35.66,35.66,0,0,0,2.54,4,20,20,0,0,0-4.45-2.94,4.42,4.42,0,0,0-2.24-.62c-1.15.1-1.34.79-2.7.38-1-.3-3.16-1.47-4-.1S177.13,226.49,178.06,227.25Z" style="fill: rgb(34, 34, 33); opacity: 0.1; mix-blend-mode: multiply; transform-origin: 191.782px 224.006px;" class="animable"></path></g><path d="M203.78,222.81s0,.07,0,.06S203.74,222.79,203.78,222.81Z" style="fill: rgb(241, 209, 197); transform-origin: 203.771px 222.839px;" id="elmt57m40dbyp" class="animable"></path><path d="M182.41,227.81C187,232,196.12,233,198.6,239.23l0,.28a1.44,1.44,0,0,0,.77.21c1.13-1.82,1.14-4.07,1.44-6.18a38.13,38.13,0,0,1,2.33-9.35c0-.08-.08-.13-.13-.05a26.9,26.9,0,0,0-2.41,7.2c-.51,2.51-.36,5.72-1.54,8.08a2.35,2.35,0,0,1,0-.26c.52-2.88-.14-6-.86-8.73-.93-3.57-2.32-7-3.56-10.45,0-.14-.25,0-.21.1,1,3.37,2.11,6.74,3,10.14a34.42,34.42,0,0,1,1.24,6.36c-1.74-7.15-8.82-12.36-10-19.72a.14.14,0,0,0-.27,0c1.16,7.81,8.32,13.3,10,20.85a7.82,7.82,0,0,0-1.37-1.79,18.18,18.18,0,0,0-3.71-3.88c-2.32-1.8-5-2.94-7.21-4.9-.08-.08-.2,0-.13.14,1.61,2,4,3,6.05,4.42a20.72,20.72,0,0,1,3.42,2.91,20.79,20.79,0,0,0-2.07-1.29c-3.58-2-7.43-3.36-10.83-5.75A.13.13,0,0,0,182.41,227.81Z" style="fill: rgb(255, 255, 255); transform-origin: 192.741px 228.239px;" id="elqg2sm7hq6tl" class="animable"></path><path d="M204.84,218.87a5,5,0,0,1-.56,2.33c0,.06-.13,0-.11,0a10.22,10.22,0,0,0,.44-2.28C204.63,218.75,204.83,218.73,204.84,218.87Z" style="fill: rgb(255, 255, 255); transform-origin: 204.504px 220.002px;" id="ellaf1egry959" class="animable"></path><path d="M188.62,214.34c0,.44-.07.89-.07,1.34,0,.14-.21.13-.24,0a2.32,2.32,0,0,1,.05-1.38C188.41,214.2,188.61,214.19,188.62,214.34Z" style="fill: rgb(255, 255, 255); transform-origin: 188.424px 215.004px;" id="elgq22x1vicb" class="animable"></path><path d="M180.67,225.85a5.59,5.59,0,0,1,.57.51.1.1,0,0,1-.09.16,1.11,1.11,0,0,1-.67-.47C180.38,225.93,180.55,225.74,180.67,225.85Z" style="fill: rgb(255, 255, 255); transform-origin: 180.855px 226.169px;" id="el16shj5k01qc" class="animable"></path><path d="M201.76,236.47c-.53,2-1.37,4-.73,6.16.06.18-.13.31-.23.15-.8-1.23-6.82-4.9-6.33-5.94.29-.63,1.94.52,2.35-.37a4.35,4.35,0,0,0,0-1.64c0-.55-.07-1.11-.06-1.66s.13-1.15.6-1.26,1,.61,1.26,1.1.41.83.61,1.25.49,1.32,1,.71.67-1.23,1.25-1.58C202.73,232.59,201.92,235.87,201.76,236.47Z" style="fill: rgb(69, 90, 100); transform-origin: 198.304px 237.376px;" id="elvwpt8fwqqs" class="animable"></path><path d="M207.19,253.06c-.41.23-.82.48-1.22.73l-.06-.15c-1.33-3-2.93-5.94-4.28-9A36.74,36.74,0,0,1,199,235.5s0-.05,0,0c1,5.59,4.65,10.72,7.22,15.68C206.58,251.78,206.9,252.42,207.19,253.06Z" style="fill: rgb(69, 90, 100); transform-origin: 203.095px 244.634px;" id="ele5gytigdlp9" class="animable"></path><path d="M205.27,251.78s-.8-8.58.59-13,6.24-10.37,6.24-10.37A23.08,23.08,0,0,1,205.27,251.78Z" style="fill: rgb(69, 90, 100); transform-origin: 208.992px 240.095px;" id="eljmlvh93opvm" class="animable"></path></g><g id="freepik--Character--inject-63" class="animable" style="transform-origin: 343.06px 264.353px;"><path d="M328.78,387.07c1.84.61,54.19.46,56.18-.81.75-.47,1.18-8.1,1.43-17.33q.08-3,.13-6.14c0-2.48.07-5,.08-7.42.07-10.93-.08-20.56-.08-20.56H352.43l0,20.56v7.42l.18,6.14s-20,9-22.06,10.65S327,386.47,328.78,387.07Z" style="fill: rgb(247, 169, 160); transform-origin: 357.303px 361.113px;" id="elemckvxakvf" class="animable"></path><path d="M386.44,366.92c0,.68,0,1.35-.05,2-.25,9.23-.68,16.86-1.43,17.33-2,1.27-54.34,1.42-56.18.81s-.22-5.87,1.8-7.49c1.09-.87,7.33-3.86,12.89-6.45-1.69,1.52-4,3.83-3.36,4.65,1.68,2.22,35.58-2.43,44.77-9.82A8.56,8.56,0,0,1,386.44,366.92Z" style="fill: rgb(38, 50, 56); transform-origin: 357.208px 377.163px;" id="elun6ddxhc7n" class="animable"></path><path d="M397.88,189.58s-9.21,91.1-9.42,92.25c0,.15-.1,1.91-.19,4.76-.5,15.69-1.72,64.59-1.72,64.59H349s2.45-57.92,3.86-71.43c1.79-17.24,13.1-90.17,13.1-90.17Z" style="fill: rgb(55, 71, 79); transform-origin: 373.44px 270.38px;" id="elvrywg43fgx" class="animable"></path><path d="M384,285q1.74-29.61,5.23-59.08c1.32-11.06,2.91-22.09,4.49-33.13,0-.09.16-.09.15,0-2.91,19.64-5,39.43-6.74,59.2s-3,39.54-3.82,59.34c-.46,11.23-.81,22.46-1.17,33.68a.21.21,0,0,1-.42,0C382.22,325,382.8,305,384,285Z" style="fill: rgb(38, 50, 56); transform-origin: 387.795px 268.971px;" id="el851u5uor9v8" class="animable"></path><path d="M351.34,345.12c1-.13,12.42-.3,16.81-.3,3.75,0,15.52.3,16.81.29.1,0,.09.1,0,.12-1.54.24-8.24.42-15.43.42-4.38,0-17.62-.31-18.19-.38A.08.08,0,0,1,351.34,345.12Z" style="fill: rgb(38, 50, 56); transform-origin: 368.16px 345.235px;" id="elsm66g2egh3" class="animable"></path><path d="M397.88,189.58s-9.21,91.1-9.42,92.25c0,.15-.1,1.91-.19,4.76l-17.72-97Z" style="fill: rgb(38, 50, 56); transform-origin: 384.215px 238.085px;" id="eljsqbbfu5opo" class="animable"></path><path d="M400.2,387.42c1.93.11,52.45-13.61,54-15.35.61-.66-1-8.13-3.11-17.11-.46-1.94-.87-4-1.47-6-.75-2.51-1.53-5-2.32-7.43-3.37-10.47-6.62-19.14-6.62-19.14l-32,8.59,5.7,19,2.33,7.8,1.76,5.89s-17,13.9-18.54,16S398.28,387.3,400.2,387.42Z" style="fill: rgb(247, 169, 160); transform-origin: 426.549px 354.905px;" id="elrblaujsm2so" class="animable"></path><path d="M454.24,372.07c-1.59,1.74-52.11,15.46-54.05,15.35s-1.73-5.62-.2-7.71c.94-1.27,7.55-6.89,12.61-11.1-1.46,1.72-3.74,4.65-3,5.42,1.94,1.91,33.41-7,42.34-15.49C453.66,365.85,454.76,371.5,454.24,372.07Z" style="fill: rgb(38, 50, 56); transform-origin: 426.579px 372.98px;" id="elps5a3d7y4so" class="animable"></path><path d="M365.93,189.58s2.48,13.15,11.66,19.85c0,0,12.93,71.09,14.56,79.13,3.16,15.63,16.47,60.24,16.47,60.24L447,337.08s-16.56-53.84-18.78-59.49c-1.21-3.08-10.49-62-10.3-63.39,2.26-16.83-5.73-24.71-5.73-24.71Z" style="fill: rgb(55, 71, 79); transform-origin: 406.465px 269.145px;" id="eldcw6yyj46bq" class="animable"></path><path d="M396.36,192.51a12.51,12.51,0,0,0,4.6,6.6,15.53,15.53,0,0,0,8.35,2.86c.5,0,.54.81,0,.81-6.12,0-12.32-3.88-13.21-10.23C396.09,192.4,396.32,192.37,396.36,192.51Z" style="fill: rgb(38, 50, 56); transform-origin: 402.9px 197.6px;" id="el58uczx4lyda" class="animable"></path><path d="M371.71,205.26a34,34,0,0,1,6.33,3.36c2.1,1.3,4,2.82,6.08,4.23a.08.08,0,0,1-.08.13c-2.12-1.22-4.34-2.29-6.45-3.55a40.12,40.12,0,0,1-6-4C371.55,205.36,371.62,205.23,371.71,205.26Z" style="fill: rgb(38, 50, 56); transform-origin: 377.859px 209.119px;" id="elgt637ae9rrp" class="animable"></path><path d="M370.85,192.49c.33,1.4.73,2.78,1.1,4.18s.62,2.64,1,3.93a6.84,6.84,0,0,0,2,3.25c.54.45,1.13.85,1.7,1.27l1,.66c0-.18-.09-.37-.14-.56-.12-.53-.23-1.07-.35-1.6-.25-1.18-.5-2.37-.73-3.56-.47-2.33-.91-4.69-1.5-7a.07.07,0,1,1,.14,0c.69,2.28,1.44,4.53,2.06,6.83.3,1.12,1.45,6.71,1.51,7.11s.11.82.14,1.23a4.87,4.87,0,0,1,.06,1.26c0,.11-.14.1-.19,0h0a5,5,0,0,1-.41-1.2c-.12-.4-.23-.8-.32-1.21l-.09-.44c-.57-.32-1.11-.74-1.64-1.09s-1.16-.75-1.71-1.17a6.38,6.38,0,0,1-2.17-3.06,23.75,23.75,0,0,1-.85-4c-.25-1.59-.45-3.19-.75-4.77C370.69,192.43,370.83,192.39,370.85,192.49Z" style="fill: rgb(38, 50, 56); transform-origin: 374.782px 201.001px;" id="eljwcn32hag6" class="animable"></path><path d="M409.93,340.74c.91-.41,11.8-3.9,16-5.18,3.6-1.09,14.94-4.24,16.17-4.62.09,0,.12.07,0,.11-1.4.68-7.75,2.8-14.63,4.89-4.2,1.28-16.95,4.85-17.52,4.95A.08.08,0,0,1,409.93,340.74Z" style="fill: rgb(38, 50, 56); transform-origin: 426.032px 335.915px;" id="elxzy9w7knttc" class="animable"></path><path d="M430.69,301.18c-1.52-4.42-3.06-8.83-4.55-13.26a105,105,0,0,1-3.55-13.29c-1.83-9.18-3.41-18.43-4.9-27.68q-1.12-7-2.13-14.08-.48-3.48-.95-7c-.3-2.26-.67-4.51-.79-6.79-.46-8.42,2.54-17.32-1.12-25.36a14.13,14.13,0,0,0-1.5-2.54c-.05-.07-.17,0-.12.08,4.88,7.63,2.2,16.9,2.06,25.31a88.09,88.09,0,0,0,1.35,13.74q1,6.9,2.07,13.78,2.13,13.81,4.7,27.56A112.85,112.85,0,0,0,424.32,285c1.39,4.42,3,8.78,4.5,13.16,3.08,8.85,11,31,11.39,32.12,0,.09.19.05.15-.05C437.36,321.35,433.75,310.08,430.69,301.18Z" style="fill: rgb(38, 50, 56); transform-origin: 425.717px 260.741px;" id="eloay1an0tbb8" class="animable"></path><path d="M381.42,140.72c-8.8,9.29-30.17,19.62-37.22,19.62-8,0-21.54-11.15-31.7-20.55-2.23-2.06,11.51-22.28,14-20.16,6.15,5.31,20.55,19.81,22.78,20.16,3.26.51,16.4-3,26.81-5.94C387.63,130.56,385.89,136,381.42,140.72Z" style="fill: rgb(247, 169, 160); transform-origin: 348.546px 139.907px;" id="elccuuv9xo16d" class="animable"></path><path d="M319.69,141.8c2.87,0,10.21-17.42,8.76-20a11.36,11.36,0,0,0-2-2.18h0A42.05,42.05,0,0,1,322.81,108c-.61-4.84-.95-12.09-3.57-11.86-3.81.32-4.47,9.55-4.53,14.87-2.5-1.45-4.79-2.46-6.34-2.56-5.15-.33-9.54,22.47-5.66,26S316.82,141.81,319.69,141.8Z" style="fill: rgb(247, 169, 160); transform-origin: 314.933px 118.967px;" id="el3fwzwrhis3l" class="animable"></path><path d="M297.09,138.81s5.69,1,8.49-1.93c8.74-9.14-1.17-37.69-6-36.53s-9.49,19.23-9.49,19.23Zm.22-2.79-5.45-15s3.86-15.73,7.61-16.63,11.25,23,4.44,30.11C301.73,136.81,297.31,136,297.31,136Z" style="fill: rgb(55, 71, 79); transform-origin: 299.574px 119.645px;" id="elzf1ji9gslv" class="animable"></path><polygon points="249.52 124.59 251.27 133.46 243.69 137.87 249.52 124.59" style="fill: rgb(69, 90, 100); transform-origin: 247.48px 131.23px;" id="elnt3w48novto" class="animable"></polygon><polygon points="278.27 159.6 308 146.44 283.67 104.58 264.67 113.19 278.27 159.6" style="fill: rgb(69, 90, 100); transform-origin: 286.335px 132.09px;" id="el0saatbqgo0hf" class="animable"></polygon><polygon points="283.67 104.58 285.29 100.02 260.8 110.56 264.67 113.19 283.67 104.58" style="fill: rgb(55, 71, 79); transform-origin: 273.045px 106.605px;" id="elao6kcmsx6a4" class="animable"></polygon><polygon points="271.49 136.45 274.68 147.35 249.41 134.52 250.88 131.43 271.49 136.45" style="fill: rgb(55, 71, 79); transform-origin: 262.045px 139.39px;" id="el06b3olb4lu9" class="animable"></polygon><path d="M247,128.63c-2.79-2.7-8.83-2.93-8.86-.37,0,1.41,2.16,1.81,4.8.81A8.22,8.22,0,0,1,247,128.63Z" style="fill: rgb(235, 235, 235); transform-origin: 242.57px 128.046px;" id="el5n38xu4iphk" class="animable"></path><path d="M242.88,137.71c-2.24,1-3.84,4.41-2.37,5,.82.35,1.58-.81,1.64-2.58A5.15,5.15,0,0,1,242.88,137.71Z" style="fill: rgb(235, 235, 235); transform-origin: 241.411px 140.241px;" id="elv4atysoxrpq" class="animable"></path><path d="M243.74,133a10.81,10.81,0,0,0-8.47,1.87c-3.15,2.28-5,7-2,8.17,1.16.49,2.8-.5,4.07-2.36C239.27,137.81,240.37,134.12,243.74,133Z" style="fill: rgb(235, 235, 235); transform-origin: 237.745px 137.979px;" id="elty2fgupzc6" class="animable"></path><path d="M316.19,110.52c.77,2.57-2.7,2-2.7,2s4.79,2,4.55,5-4.4,2-4.7,2c.26.11,4.61,2.09,4.07,5s-4.61,1.5-4.87,1.4c.21.18,2.89,2.58,2,4.72-1.59,3.68-8.62-2.27-11.84-1.86,0,0,.07,5.53,0,5.69,0,0-6.8-5.52-7.11-9.9a2.81,2.81,0,0,1,2-2.91s-2.39-1.53-2-3.87c.18-1.19,2.26-2,2.26-2a3.51,3.51,0,0,1-1.42-3.36c.35-1.64,2.39-2.16,2.39-2.16s-1.21-2.09-.31-3.65C300.26,103.47,314.56,105,316.19,110.52Z" style="fill: rgb(247, 169, 160); transform-origin: 306.798px 119.736px;" id="elch13to9k7lv" class="animable"></path><path d="M299.05,110.14s-.05-.07,0-.07a24.91,24.91,0,0,1,14.63,2.46c.14.08.08.34-.09.29A51,51,0,0,0,299.05,110.14Z" style="fill: rgb(38, 50, 56); transform-origin: 306.393px 111.334px;" id="elqycz8sctd7" class="animable"></path><path d="M297.71,115.75s0-.09,0-.1a23.34,23.34,0,0,1,15.79,3.69c.16.11.2.37,0,.25C310.25,117.65,302.36,115.86,297.71,115.75Z" style="fill: rgb(38, 50, 56); transform-origin: 305.673px 117.544px;" id="elr5nsi5np2a" class="animable"></path><path d="M312.79,126.22c-4.58-3-9.65-4.16-15-4.64-.07,0-.06-.1,0-.11,2.7-.48,6.1.18,8.7.92a14.39,14.39,0,0,1,6.43,3.67C313,126.13,312.89,126.28,312.79,126.22Z" style="fill: rgb(38, 50, 56); transform-origin: 305.344px 123.77px;" id="elg2s0856xm5k" class="animable"></path><path d="M313.57,112.48c.17.09-.15.24,0,.34.7.4,4.71,3.23,4.17,4.89-.43,1.33-2.53,1.67-3.38,1.49l-2.15-.46,1.86,1.18a8.93,8.93,0,0,1,2.19,1.92,3.21,3.21,0,0,1,.83,2.49,1.82,1.82,0,0,1-1.64,1.63,5.52,5.52,0,0,1-2.74-.48l-2.41-1,1.94,1.72a8.47,8.47,0,0,1,1.42,1.62,3.44,3.44,0,0,1,.66,1.9,1.64,1.64,0,0,1-.91,1.48,3.63,3.63,0,0,1-2.05.06,29,29,0,0,1-4.29-1.4c-.71-.27-1.43-.54-2.16-.78a5.31,5.31,0,0,0-2.26-.35,5.8,5.8,0,0,1,2.19.55c.7.29,1.39.61,2.08.93a24.06,24.06,0,0,0,4.31,1.67,4.25,4.25,0,0,0,2.45,0,2.34,2.34,0,0,0,1.44-2.14,4.26,4.26,0,0,0-.76-2.37,9.34,9.34,0,0,0-1.55-1.83l-.47.72a6.33,6.33,0,0,0,3.24.6,2.64,2.64,0,0,0,1.62-.78,3,3,0,0,0,.76-1.61,4,4,0,0,0-1.05-3.16,9.91,9.91,0,0,0-2.44-2.08l-.29.72c1.09.2,3.47.07,4.4-1.91C319.43,115.29,314.51,112.86,313.57,112.48Z" style="fill: rgb(38, 50, 56); transform-origin: 310.664px 122.27px;" id="elxh8jswgrkts" class="animable"></path><path d="M313.49,112.52a5.37,5.37,0,0,0,1.62-.3,1.25,1.25,0,0,0,.84-.94,2.63,2.63,0,0,0-.33-1.4c-.25-.49-.53-1-.84-1.48a4.28,4.28,0,0,1,1.34,1.17,2.51,2.51,0,0,1,.57,1.83,1.85,1.85,0,0,1-.51.94,1.89,1.89,0,0,1-.91.44A2.89,2.89,0,0,1,313.49,112.52Z" style="fill: rgb(38, 50, 56); transform-origin: 315.095px 110.611px;" id="eljju3fo1w6rg" class="animable"></path><path d="M328.19,120.19l-9,32.26s16.9,8.56,24.06,8.71,27.75-9.38,38.92-20.48c4.31-4.29,5-10.15-5.53-7.57s-25.05,5.54-26.15,5.32S328.19,120.19,328.19,120.19Z" style="fill: rgb(235, 235, 235); transform-origin: 352.156px 140.676px;" id="el7wmfpq77xag" class="animable"></path><path d="M333.28,125.57c-.81,2.26-1.4,4.62-2,6.93s-1.26,4.64-1.86,7c-1.18,4.66-2.24,9.36-3.26,14.06a.08.08,0,0,0,.15,0c1.37-4.62,2.69-9.25,3.89-13.91q.9-3.49,1.71-7c.54-2.34,1.16-4.69,1.53-7.06A.06.06,0,1,0,333.28,125.57Z" style="fill: rgb(166, 166, 166); transform-origin: 329.8px 139.555px;" id="elcen1um6hgoe" class="animable"></path><path d="M366.66,169.83l-2.35,24.43s41.23-1.43,51-2.6c0,0-11.88-44.87-23-55.82-5.56-5.47-11.74-4.74-15.49-.54-1,1.06-12.11,17.4-13.07,23.48C362.94,164.15,366.66,169.83,366.66,169.83Z" style="fill: rgb(152, 176, 250); transform-origin: 389.472px 163.102px;" id="el7fsbhwzbwit" class="animable"></path><path d="M388.3,102.16c1.3,1.91,11.1,6.55,16.22-1.82s-5.48-18.89-13.73-13C385.24,91.29,385.55,98.1,388.3,102.16Z" style="fill: rgb(38, 50, 56); transform-origin: 396.12px 95.3998px;" id="elgzis3e7jx2" class="animable"></path><path d="M387.53,134.32c-.27.81-4.72,5.84-8.5,5.32-1.23-.18-.59-6.93-.59-6.93l-.06-.51-.93-7.14,8.69-4.52,1.25-.59s.13,2,.26,4.42c0,.12,0,.23,0,.35l0,.4.06,1.11c0,.29,0,.56,0,.86s0,.59,0,.89A45.93,45.93,0,0,1,387.53,134.32Z" style="fill: rgb(247, 169, 160); transform-origin: 382.599px 129.814px;" id="eliduwthe7v09" class="animable"></path><path d="M387.65,124.37a14.43,14.43,0,0,1-9.27,7.83l-.93-7.14,8.69-4.52,1.25-.59S387.52,121.92,387.65,124.37Z" style="fill: rgb(38, 50, 56); transform-origin: 382.55px 126.075px;" id="eloj6wnhbmncq" class="animable"></path><path d="M369,113c-2.28,12.42,4.9,15.19,7.58,15.68,2.43.44,10.76,1.64,14.32-10.47s-1.5-17.11-7-18.42S371.23,100.6,369,113Z" style="fill: rgb(247, 169, 160); transform-origin: 380.324px 114.193px;" id="elesl8y33qdak" class="animable"></path><path d="M371.16,111.07A8.27,8.27,0,0,0,372,111a1.42,1.42,0,0,0,.87-.26.45.45,0,0,0,.06-.54,1.1,1.1,0,0,0-1.06-.38,1.63,1.63,0,0,0-1.09.46A.48.48,0,0,0,371.16,111.07Z" style="fill: rgb(38, 50, 56); transform-origin: 371.83px 110.435px;" id="elpjtpenijye" class="animable"></path><path d="M379.49,112.3c-.29-.07-.54-.18-.83-.28a1.39,1.39,0,0,1-.79-.44.44.44,0,0,1,.07-.54,1.12,1.12,0,0,1,1.12-.14,1.63,1.63,0,0,1,.95.69A.48.48,0,0,1,379.49,112.3Z" style="fill: rgb(38, 50, 56); transform-origin: 378.942px 111.561px;" id="elfjqeptzn0ku" class="animable"></path><path d="M377.33,114.91s.06,0,.06.08c-.15.85-.17,1.85.56,2.24,0,0,0,0,0,0C377,117,377.06,115.69,377.33,114.91Z" style="fill: rgb(38, 50, 56); transform-origin: 377.553px 116.07px;" id="el8sn1tkplany" class="animable"></path><path d="M378.21,114.12c1.39.09,1.12,2.85-.16,2.77S377.05,114.05,378.21,114.12Z" style="fill: rgb(38, 50, 56); transform-origin: 378.173px 115.505px;" id="elufbprw3o4pd" class="animable"></path><path d="M378.74,114.32c.23.18.44.48.73.54s.61-.2.86-.46c0,0,0,0,0,0,0,.53-.3,1-.87,1.07s-.85-.48-.93-1C378.55,114.39,378.65,114.25,378.74,114.32Z" style="fill: rgb(38, 50, 56); transform-origin: 379.43px 114.889px;" id="el0jl3ep5ct8us" class="animable"></path><path d="M372.6,114.13s-.07,0-.07.07c0,.86-.25,1.84-1,2,0,0,0,0,0,0C372.44,116.25,372.69,115,372.6,114.13Z" style="fill: rgb(38, 50, 56); transform-origin: 372.074px 115.166px;" id="elhe4z639rxro" class="animable"></path><path d="M371.92,113.17c-1.37-.23-1.73,2.53-.46,2.74S373.06,113.36,371.92,113.17Z" style="fill: rgb(38, 50, 56); transform-origin: 371.647px 114.539px;" id="ela068xbaxon" class="animable"></path><path d="M371.32,113.28c-.24.11-.49.35-.75.34s-.49-.35-.64-.66c0,0,0,0-.05,0-.08.52,0,1.09.51,1.26s.85-.26,1-.77C371.47,113.39,371.41,113.23,371.32,113.28Z" style="fill: rgb(38, 50, 56); transform-origin: 370.64px 113.609px;" id="el3f90dxuqp92" class="animable"></path><path d="M376.87,121.56c-.21.19-.43.46-.75.47a2.27,2.27,0,0,1-.91-.26s0,0,0,0a1.17,1.17,0,0,0,1.07.52.91.91,0,0,0,.71-.72S376.9,121.54,376.87,121.56Z" style="fill: rgb(38, 50, 56); transform-origin: 376.1px 121.923px;" id="elqth71j38y7k" class="animable"></path><path d="M373.63,118.09s-.31,1.25-.38,1.86c0,0,.14.1.34.13,0,0,0,0,0,0a2.87,2.87,0,0,0,2.89-.77c.05,0,0-.12-.08-.09a4.36,4.36,0,0,1-2.69.47c0-.17.61-2.14.51-2.16a5.14,5.14,0,0,0-1.4.17c.58-2.64,1.58-5.17,2.12-7.8a.09.09,0,0,0-.16-.06,44,44,0,0,0-2.63,8.3C372.09,118.48,373.38,118.16,373.63,118.09Z" style="fill: rgb(38, 50, 56); transform-origin: 374.324px 115.002px;" id="elyxwmlab1rxe" class="animable"></path><path d="M373.69,119.62a3.45,3.45,0,0,0,1.14,1.38,1.58,1.58,0,0,0,.92.27c.72,0,.88-.64.88-1.21a4.3,4.3,0,0,0-.12-.88A4.61,4.61,0,0,1,373.69,119.62Z" style="fill: rgb(38, 50, 56); transform-origin: 375.16px 120.225px;" id="el981pywf8o3b" class="animable"></path><path d="M374.83,121a1.58,1.58,0,0,0,.92.27c.72,0,.88-.64.88-1.21A1.64,1.64,0,0,0,374.83,121Z" style="fill: rgb(255, 154, 187); transform-origin: 375.73px 120.651px;" id="eldehhn5vpcnn" class="animable"></path><path d="M390.73,118.33A5.17,5.17,0,0,1,388,114a13.41,13.41,0,0,1-5.32-4.59c.08.26.62,2.14.92,3.09a13.88,13.88,0,0,1-10.11-7.9,13.62,13.62,0,0,0-3.63,4.91s.15-4.83,2.72-8c8.65-10.77,18.16.75,18.16.75s3.19,1.81,3.62,5C395.2,113.61,390.73,118.33,390.73,118.33Z" style="fill: rgb(38, 50, 56); transform-origin: 382.163px 107.62px;" id="el5rvupq9n7km" class="animable"></path><path d="M377.62,111a14.58,14.58,0,0,0,4,1.63s0,0,0,0a12.32,12.32,0,0,1-5.69-3.71,11.87,11.87,0,0,1-1.63-2.45,8,8,0,0,1-.95-3c0-.08-.12-.07-.12,0a9.63,9.63,0,0,0,.52,3.15,8.88,8.88,0,0,0,1.67,2.68,10.12,10.12,0,0,0,2.19,1.77" style="fill: rgb(38, 50, 56); transform-origin: 377.425px 108.022px;" id="eln877nv8y2og" class="animable"></path><path d="M388.7,117.73s3.12-3.66,4.8-2.51-.92,6.64-3.08,7.22a2.14,2.14,0,0,1-2.74-1.42Z" style="fill: rgb(247, 169, 160); transform-origin: 390.859px 118.775px;" id="el3tehyor5p66" class="animable"></path><path d="M392.72,116.77s0,0,0,.06a5.41,5.41,0,0,0-3.1,3.1,1.19,1.19,0,0,1,1.79-.16s0,.09-.05.08a1.31,1.31,0,0,0-1.48.32,5.84,5.84,0,0,0-.8,1.1c-.08.12-.31,0-.25-.12l0,0C389,119.25,390.69,116.77,392.72,116.77Z" style="fill: rgb(38, 50, 56); transform-origin: 390.77px 119.045px;" id="elhfjafwcmyvd" class="animable"></path><path d="M387.82,132.74s-3.49,16.92-1.44,40.3c3.86,44.09,14.8,109.23,17.43,113.55,4,6.63,45.94,10.89,45.94,10.89a941.26,941.26,0,0,0-32.63-108.79s-8.6-24.82-11.65-31.44C394,132.45,387.82,132.74,387.82,132.74Z" style="fill: rgb(235, 235, 235); transform-origin: 417.742px 215.11px;" id="eloa3kusz7y3a" class="animable"></path><path d="M427.1,224.85a99.07,99.07,0,0,1-11.73,2.84c-5.55.9-11.16,1.25-12.75,1.48-.15,0-.14.5,0,.5,2.11-.07,8.59-.46,12.83-1.14a67.37,67.37,0,0,0,11.39-3c.17,1.18.31,2.1.5,3.27-3.79,1.39-11.14,3.92-23.61,4.32-.11-.49-.47-3.12-.69-3.82,0-.11-.49-.05-.48.12,0,.72.74,7.06.94,8.34.49,3.16,2.13,12,3.19,13.64,2.41,3.62,10,2.4,12.13,2.08s8.93-1.21,11.08-4.1c1.14-1.55.27-8.82-1-15.17C428.32,231.21,427.29,224.88,427.1,224.85Zm-7.84,27.77c-6.73,1.09-9.88.16-11.14-1.08-1.48-1.44-2-4.28-2.64-7.41-.47-2.46-1.63-10.22-1.67-10.38a63.55,63.55,0,0,0,23.62-4.13c.61,3.67,1.09,6.6,1.69,10.28.43,2.66,1,7.14-.12,8.91C428.08,250.29,424.12,251.83,419.26,252.62Z" style="fill: rgb(166, 166, 166); transform-origin: 416.471px 239.393px;" id="elirq46vvoggs" class="animable"></path><path d="M416.33,227c1.25,3.64-.12,9.48,2.75,9.39,2.56-.08,3.11-4.22,3.11-4.22s.88,4.87,3.6,4,2.41-5.53,2.41-5.53.55,4.08,3.2,3,3.11-5.07,3.11-5.07,1,1.06,2.5-.53c2.2-2.28,1.26-9.06-.06-12.49s-8.73-15-9.9-16.73L405,207.16s-.44,7.18-.23,10.85,4.29,15.56,7.31,14.75,0-9.16-.29-11.37.17-2.65,1.07-1.75C413.45,220.22,415.78,225.36,416.33,227Z" style="fill: rgb(247, 169, 160); transform-origin: 421.519px 217.606px;" id="el6eujn2x7j9" class="animable"></path><path d="M422.12,232c.37-5.82-.48-8.43-3.23-13.46-.05-.1.08-.2.15-.11,3.14,4.69,4.67,7.81,3.36,13.6C422.34,232.26,422.1,232.22,422.12,232Z" style="fill: rgb(38, 50, 56); transform-origin: 420.874px 225.29px;" id="el21n66dgh2zt" class="animable"></path><path d="M428.13,230.86c-.15-6.07-1-8.91-3.54-14.39,0-.08.1-.15.14-.07,2.9,5.17,4.35,8.32,3.7,14.41C428.4,231.08,428.13,231.14,428.13,230.86Z" style="fill: rgb(38, 50, 56); transform-origin: 426.587px 223.704px;" id="elrvbhcx3zv1j" class="animable"></path><path d="M434.46,228.51c-.56-5.87-1.41-9-4.51-14a.11.11,0,1,1,.18-.12c3.66,4.8,4.74,8.73,4.51,14.12C434.62,228.84,434.5,228.88,434.46,228.51Z" style="fill: rgb(38, 50, 56); transform-origin: 432.294px 221.548px;" id="elkawtgouo4zg" class="animable"></path><path d="M395.57,139.91c13.08,17.75,30.27,55.23,32.52,61.23,1.53,4.06-21.66,12.31-22.29,9.39-.79-3.73-13.05-50.55-16.32-67.9C387.68,133.07,392.34,135.52,395.57,139.91Z" style="fill: rgb(247, 169, 160); transform-origin: 408.621px 173.59px;" id="elekfw8a44xsa" class="animable"></path><path d="M401,204l27.14-6.79s-24.85-48.33-31.71-57.34c-7-9.16-8.26-4-7,5.82C390.86,156.29,401,204,401,204Z" style="fill: rgb(235, 235, 235); transform-origin: 408.569px 169.547px;" id="elrwgdog6sc4a" class="animable"></path><path d="M424.45,194.26c-1.85.22-3.69.71-5.51,1.1s-3.66.8-5.48,1.22c-3.65.84-7.3,1.7-10.9,2.72a.08.08,0,0,0,0,.15c3.69-.64,7.35-1.46,11-2.3,1.79-.41,3.57-.84,5.35-1.27s3.75-.82,5.55-1.43A.1.1,0,0,0,424.45,194.26Z" style="fill: rgb(166, 166, 166); transform-origin: 413.516px 196.855px;" id="elb4uc3y6ffgj" class="animable"></path><path d="M403.92,203.26c-.51,0-2.58.23-2.66.26,0-.26-1.35-8.9-1.71-10.69-.7-3.5-1.45-7-2.18-10.49-1.49-7.07-3.07-14.12-4.61-21.18-.87-4-1.77-7.93-2.74-11.88,0-.09-.16-.05-.15.05.41,2.31.84,4.61,1.29,6.92-.43-1-.88-2-1.27-3,0-.09-.19,0-.15,0,.41,1,.76,2.11,1.14,3.16.2.56.42,1.11.65,1.65.82,4.17,1.68,8.33,2.53,12.49,1.44,7.08,2.86,14.17,4.42,21.23.43,1.94,2.31,12.3,2.38,12.28s2.65-.57,3.13-.77C404,203.35,404,203.25,403.92,203.26Z" style="fill: rgb(166, 166, 166); transform-origin: 396.865px 176.645px;" id="elkr5kyii78y" class="animable"></path><path d="M378.15,134.06s-7.45,9.82-9.64,40.73c-2.37,33.35-7.43,105.61-7.82,108.17s-10.83,8.54-10.83,8.54l16.07-121.56s-3-6-2.46-10.41C364.13,153.65,375.27,135.37,378.15,134.06Z" style="fill: rgb(235, 235, 235); transform-origin: 364.005px 212.78px;" id="el55ggvrfmaz6" class="animable"></path><path d="M370.3,144.74c-.75,1-1.42,2.17-2.08,3.29l.12-.4c.19-.58.34-1.18.48-1.78,0,0-.05-.06-.07,0-.21.58-.42,1.17-.58,1.76l-.3,1,0,0c-.4.66-1.68,3.47-2,4.14-.05.09.1.17.14.08.32-.69,1.91-3.34,2.26-4,.69-1.37,1.47-2.7,2.16-4.08A0,0,0,1,0,370.3,144.74Z" style="fill: rgb(166, 166, 166); transform-origin: 368.145px 148.805px;" id="elzu7b6mrd9zf" class="animable"></path><path d="M378.15,134.06q-3.69,4.81-7.43,9.59l0-.26,1.93,1.73.15.14-.14.16-4,4.54.06-.15c0,4.16,0,8.33,0,12.49s-.1,8.33-.21,12.49c-.12-4.16-.18-8.33-.22-12.49s-.05-8.33,0-12.49v-.09l.05-.07,4-4.51,0,.29-1.89-1.76-.13-.12.11-.14Q374.26,138.7,378.15,134.06Z" style="fill: rgb(166, 166, 166); transform-origin: 373.203px 154.425px;" id="elg3jb20hlb7" class="animable"></path><path d="M387.8,132.71q2,5.76,3.94,11.55l.07.2-.21,0-3.74.73L388,145l2.12,5.23,0,0v.07c-.53,4-1.14,8.1-1.72,12.14s-1.23,8.09-1.91,12.13q.69-6.1,1.49-12.18c.55-4.06,1.08-8.11,1.68-12.16l0,.12-2.08-5.24-.1-.25.26,0,3.75-.69-.15.25C390.16,140.5,389,136.6,387.8,132.71Z" style="fill: rgb(166, 166, 166); transform-origin: 389.15px 153.64px;" id="ellt6tjvr5i8n" class="animable"></path><rect x="334.45" y="416.5" width="117.26" height="14.93" style="fill: rgb(69, 90, 100); transform-origin: 393.08px 423.965px;" id="elazu3c2jpo1s" class="animable"></rect><rect x="329.13" y="387.42" width="101.22" height="14.93" style="fill: rgb(69, 90, 100); transform-origin: 379.74px 394.885px;" id="el0frm0inv8bno" class="animable"></rect><polygon points="334.75 443.08 326.15 443.08 335.02 402.35 352.5 402.35 334.75 443.08" style="fill: rgb(69, 90, 100); transform-origin: 339.325px 422.715px;" id="el9r27yone17q" class="animable"></polygon><polygon points="335.03 402.34 352.5 402.34 348.06 412.53 332.81 412.53 335.03 402.34" style="fill: rgb(55, 71, 79); transform-origin: 342.655px 407.435px;" id="elqj2wnxgeezm" class="animable"></polygon><polygon points="424.75 443.08 433.35 443.08 424.47 402.35 406.99 402.35 424.75 443.08" style="fill: rgb(69, 90, 100); transform-origin: 420.17px 422.715px;" id="elgkn21aem4fi" class="animable"></polygon><polygon points="426.69 412.53 411.43 412.53 406.99 402.34 424.47 402.34 426.69 412.53" style="fill: rgb(55, 71, 79); transform-origin: 416.84px 407.435px;" id="elrvn42au888b" class="animable"></polygon></g><defs>     <filter id="active" height="200%">         <feMorphology in="SourceAlpha" result="DILATED" operator="dilate" radius="2"></feMorphology>                <feFlood flood-color="#32DFEC" flood-opacity="1" result="PINK"></feFlood>        <feComposite in="PINK" in2="DILATED" operator="in" result="OUTLINE"></feComposite>        <feMerge>            <feMergeNode in="OUTLINE"></feMergeNode>            <feMergeNode in="SourceGraphic"></feMergeNode>        </feMerge>    </filter>    <filter id="hover" height="200%">        <feMorphology in="SourceAlpha" result="DILATED" operator="dilate" radius="2"></feMorphology>                <feFlood flood-color="#ff0000" flood-opacity="0.5" result="PINK"></feFlood>        <feComposite in="PINK" in2="DILATED" operator="in" result="OUTLINE"></feComposite>        <feMerge>            <feMergeNode in="OUTLINE"></feMergeNode>            <feMergeNode in="SourceGraphic"></feMergeNode>        </feMerge>            <feColorMatrix type="matrix" values="0   0   0   0   0                0   1   0   0   0                0   0   0   0   0                0   0   0   1   0 "></feColorMatrix>    </filter></defs></svg>